pico-8 play session: hold → + tap 🅾, after a click and taps of 🅾, ❎, 🅾+❎, 🅾 in the second before t = 0

[t = 2 s] hold → ~2s, tap 🅾 ~4×
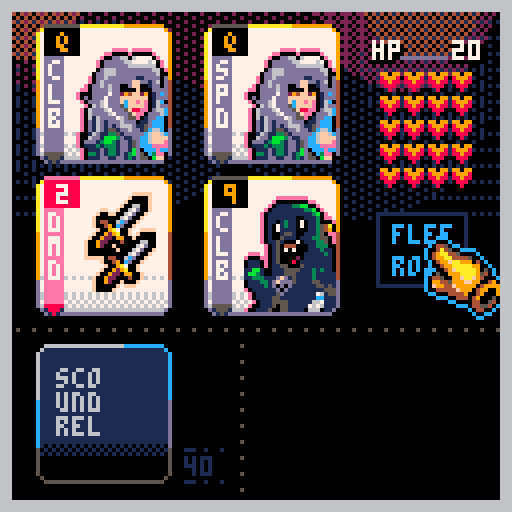
[t = 4 s] hold → ~4s, tap 🅾 ~7×
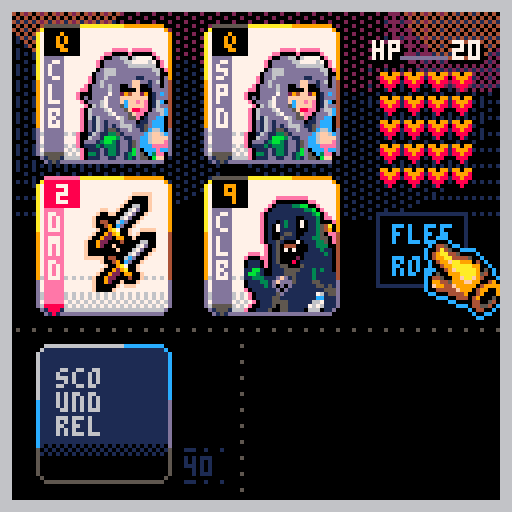
[t = 6 s] hold → ~6s, tap 🅾 ~10×
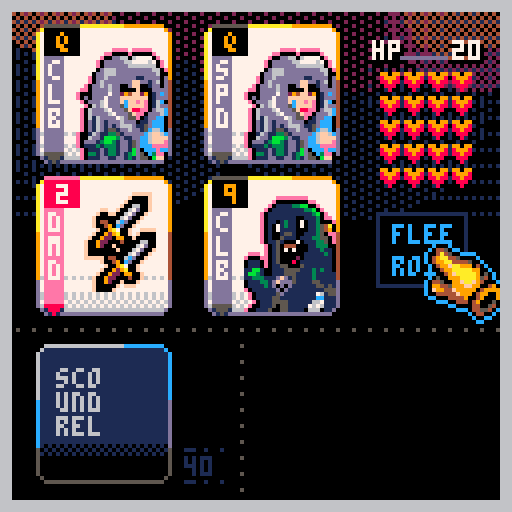
[t = 8 s] hold → ~8s, tap 🅾 ~14×
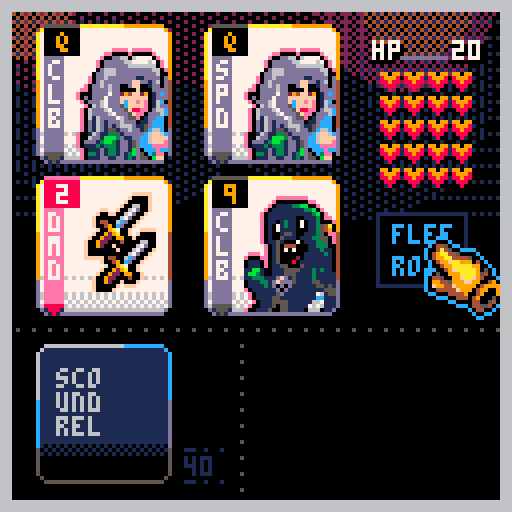

pico-8 cartridge
version 42
__lua__
--scoundrel
--thesailor

---------
--todo---
---------
-- improve win screen
-- more juice to card actions
-- fading for win/death screen
-- music to menu screen
-- add a reset hiscore option
-- counter of successful games

cartdata("sailor_scoundrel")

function _init()
	bestscore=dget(0)
	loadseed=dget(1)
	newhigh=false
	
	gametime=0
	gtmr=0
	updtmr=true
	
	tmr=0
	shake=0
	ini_fx()
	ini_menu()
end

function _update60()
	if shake>0 then
		shake-=1
		shakex=rnd(5)+1
		shakey=rnd(5)+1
	else
		camera()
	end
	_upd()
end

function _draw()
	doshake()
	_drw()
	drw_animations()
end

-----------------
-- ini
-----------------
function ini_game(_oldseed)
	seed=_oldseed or flr(rnd(1234))
	srand(seed)
	
	resetdev()
	
	
	hp=20
	maxhp=20
	totscore=0
	
	bgx,bgy=0,20
	
	cursel=1
	oldcursel=1
	
	ini_deck()
	
	room=1
	roomcol={1,1,1,2,2,2,3,3,3,5,5,5,4,4,11,11,8,8,9,9,13,13,12,12,10,10}
	hasrun=false
	usedpotion=false
	
	--★
--	shfdeckcopy={}
--	shfdeckcopy[1]={remcard=false,suit="clb",rank=2}
--	shfdeckcopy[2]={remcard=false,suit="clb",rank=3}
--	shfdeckcopy[3]={remcard=false,suit="hrt",rank=2}
--	shfdeckcopy[4]={remcard=false,suit="hrt",rank=3}
	
--animations
	wpnattached=false
	bleed,heal=0,0
	async(deckani)
	dealcards(4)
	
	_upd=upd_game
	_drw=drw_game
	
end

function ini_deck()
	deck={}
	deckcopy={}
	shfdeck={}
	shfdeckcopy={}
	hand={}
	suits={"hrt","dmd","clb","spd"}
	discards={}
	hasweapon=nil
	totmonsterscore=0
	
	cardpos={
		{x=10,y=8},
		{x=52,y=8},
		{x=10,y=46},
		{x=52,y=46},
		{x=84,y=40}
	}
	
	--create deck
	mk_deck()
	--remove face cards (red)
	rm_faces()
	--make a copy / keep orig
	copy(deck,deckcopy)
	-- shuffle copy (a) into new 
	-- deck (b)
	-- del orig copy (a)
	shuffle(deckcopy,shfdeck)
	--make a copy of deck (b)
	--into new deck (c)
	copy(shfdeck,shfdeckcopy)
end

function ini_menu()
	logoy1=0
	logoy2=70
	_upd=upd_menu
	_drw=drw_menu
end

function ini_cut1()
	music(0,12000)
	_upd=upd_cut1
	_drw=drw_cut1
end

function ini_cut2()
	music(0,12000)
	_upd=upd_cut2
	_drw=drw_cut2
end
-->8
--draws
function drw_menu()
	fadepal((100-develop)/100)
	cls()
	?menu,0,0
	
	?"웃 THESAILOR_DEV",2,2,9
	?"♪ THE PACKBATS",2,8,9
	
	?"new run ❎",4,109,0
	?"new run ❎",5,108,15
	?"previous run 🅾️",4,118,0
	?"previous run 🅾️",5,117,9
	
	
	if develop==100 then
	palt(7,true)
	palt(0,false)
	logoy1=lerp(logoy1,logoy2,easeoutbounce(time()/2))
	sspr(109,30,24,36,100,logoy1+sin(time()/2)*2)
	palt()
	end
end

function drw_cut1()
	fadepal((100-develop)/100)
	cls()
	
	palt(7,true)
	sspr(
		42,62,
		82,60,
		20+sin(time()*0.4),
		50+sin(time()/1.3),
		82,60,
		false)
	palt()
	
	local s="the adventurer stumbles"
	?s,64-(#s*2),30,13
	s="through the dark,"
	?s,64-(#s*2),36,13
	s="looking for..."
	?s,64-(#s*2),42,13
	s="the scoundrel"
	?s,64-(#s*2),109,13
	
	?"HIGHSCORE: "..bestscore,32,12,9
end

function drw_cut2()
	fadepal((100-develop)/100)
	cls()
	
	local txt="PLAYING SEED "..loadseed.." AGAIN"
	?txt,64-(#txt*2),10,9
	
	palt(7,true)
	sspr(
		42,62,
		82,60,
		20+sin(time()*0.4),
		50+sin(time()/1.3),
		82,60,
		true)
	palt()
	
	local s="return for revenge"
	?s,64-(#s*2),30,12
	?"\#0HIGHSCORE: "..bestscore,38,38,8
end


function drw_gameover()
	fadepal((100-develop)/100)
	cls()
	?dead,0,0
end

function drw_game()
	fadepal((100-develop)/100)
	
	cls()
	
	drw_bkg()
	drw_hline(0,82,5)
	drw_vline(60,82,5)
	drw_healthbar()
	drw_flee()
	
		if allgame==true then
			drw_weapon(70,90,83,88)
			drw_deck(10,88)
			drw_hand()
			drw_cursor()
		end
		
		if cursel!=5 and #routines==0 then
			drw_icos(cardpos[cursel].x,
													cardpos[cursel].y,
													hand[cursel])
		end
			
		
	drw_frame()
end

function drw_bkg()
	fillp(…)
	circfill(bgx+sin(time()*8)*.2,bgy,34,1)
	circfill(127+bgx+sin(time()*8)*.2,bgy,34,1)
	fillp(░)
	circfill(30+bgx+sin(time()*8)*.2,bgy,34,1)
	circfill(90+bgx+sin(time()*8)*.2,bgy,34,1)
	circfill(60+bgx+sin(time()/8)*7,bgy-20,22,2)
	circfill(20+bgx+sin(time()/8)*12,bgy-20,22,2)
	circfill(80+bgx+sin(time()/8)*12,bgy-20,22,2)
	fillp(▒)
	circfill(110+bgx+sin(time()/8)*12,bgy-20,22,2)
	circfill(110+bgx+sin(time()/8)*7,bgy-20,14,4)
	circfill(10+bgx+sin(time()/8)*7,bgy-20,14,4)
	fillp()
end

function drw_hline(_x1,_y1,_c)
	for i=1,127 do
		if i%4==0 then 
			pset(_x1+i,_y1,_c)
		end
	end
end

function drw_vline(_x1,_y1,_c)
	for i=1,127 do
		if i%4==0 then 
			pset(_x1,_y1+i,_c)
		end
	end
end

function drw_healthbar()
	? "hp",93,11,0
	? "hp",94,11,0
	? "hp",93,10,7
	? hp,113,11,0
	? hp,114,11,0
	? hp,113,10,7
	line(100,14,111,14,13)
	
	local newx=94
	local newy=12
	for i=0,maxhp-1 do
		if i%4==0 then
			newx=94
			newy+=6
		end
		
		? "♥",newx,newy,13
		newx+=6
	end
	
	local newx=94
	local newy=12
	for i=0,hp-1 do
		if i%4==0 then
			newx=94
			newy+=6
		end
		
		palt(7,true)
		sspr(120,1,6,5,newx+1,newy)
		palt()
		newx+=6
	end
end

function drw_deck(_x,_y)
	drw_bcard(_x,_y)
	? "_..",_x+36,(_y+22)-(room*2),roomcol[room]
	? #shfdeckcopy,_x+36,(_y+28)-(room*2),roomcol[room]
	? "_..",_x+36,(_y+30)-(room*2),roomcol[room]
--	? "room:"..room,_x+8,_y+26,7
end

function drw_bcard(_x,_y)
	rectfill(_x+1,_y-1,_x+30,_y+31,1)
	rectfill(_x,_y,_x+31,_y+30,1)
	
	pset(_x,_y-1,6)
	pset(_x+31,_y-1,12)
	pset(_x,_y+31,5)
	pset(_x+31,_y+31,5)
	
	line(_x+1,_y-2,_x+20,_y-2,6)
	line(_x+21,_y-2,_x+30,_y-2,12)
	
	line(_x-1,_y,_x-1,_y+12,6)
	line(_x-1,_y+12,_x-1,_y+24,12)
	line(_x-1,_y+24,_x-1,_y+30,5)
	
	line(_x+32,_y,_x+32,_y+12,12)
	line(_x+32,_y+12,_x+32,_y+24,13)
	line(_x+32,_y+24,_x+32,_y+30,5)
	
	line(_x+1,_y+32,_x+30,_y+32,5)
	
	fillp(▒)
	rectfill(_x,_y+23,_x+31,_y+26,0)
	fillp()
	
	rectfill(_x,_y+26,_x+31,_y+30,0)
	line(_x+1,_y+31,_x+30,_y+31,0)
	
	
	? "sco",_x+4,_y+4,6
	? "und",_x+4,_y+10,6
	? "rel",_x+4,_y+16,6
end

function drw_fcard(_x,_y,_rank,_suit)
	local c1,c2,c3,c4,c5=8,7,14,8,14
	if _suit=="spd" or
				_suit=="clb" then
				c1=0
				c2=9
				c3=13
				c4=5
				c5=5
	end
	
	rectfill(_x+1,_y-1,_x+30,_y+31,7)
	rectfill(_x,_y,_x+31,_y+30,7)
	
	pset(_x,_y-1,10)
	pset(_x+31,_y-1,9)
	pset(_x,_y+31,13)
	pset(_x+31,_y+31,13)
	
	line(_x+1,_y-2,_x+20,_y-2,10)
	line(_x+21,_y-2,_x+30,_y-2,9)
	
	line(_x-1,_y,_x-1,_y+12,10)
	line(_x-1,_y+12,_x-1,_y+24,9)
	line(_x-1,_y+24,_x-1,_y+30,13)
	
	line(_x+32,_y,_x+32,_y+12,9)
	line(_x+32,_y+12,_x+32,_y+24,4)
	line(_x+32,_y+24,_x+32,_y+30,13)
	
	line(_x+1,_y+32,_x+30,_y+32,13)
	
	fillp(…)
	rectfill(_x,_y+23,_x+31,_y+27,6)
	fillp(▒)
	rectfill(_x,_y+28,_x+31,_y+30,6)
	fillp()
	
	line(_x+1,_y+31,_x+30,_y+31,6)
	
	rectfill(_x+1,_y+6,_x+5,_y+29,c3)
	line(_x+1,_y+30,_x+5,_y+30,c4)
	line(_x+2,_y+31,_x+4,_y+31,c4)
	line(_x+3,_y+32,_x+3,_y+32,c4)
	pset(_x+1,_y+31,1)
	pset(_x+2,_y+32,1)
	pset(_x+5,_y+31,1)
	pset(_x+4,_y+32,1)
	
	for i=1,#_suit do
		? _suit[i],_x+2,_y+7+((i-1)*6),7
	end
	
	line(_x+1,_y-2,_x+9,_y-2,c5)
	
	palt(0,false)
	palt(7,true)
	if _suit=="spd" or 
				_suit=="clb" then
		if _rank==14 then
			sspr(72,0,23,28,_x+9,_y+4)
		elseif _rank==13 then
			sspr(24,0,23,28,_x+9,_y+4)
		elseif _rank==12 then
			sspr(95,0,23,28,_x+9,_y+4)
		elseif _rank==11 then
			sspr(0,30,23,28 ,_x+9,_y+4)
		elseif _rank==10 or 
									_rank==9 or 
									_rank==8 or 
									_rank==7 or
									_rank==6 then
			sspr(0,0,23,29,_x+9,_y+3)
		elseif _rank==5 or
									_rank==4 or
									_rank==3 or
									_rank==2 then
			sspr(48,0,23,28,_x+9,_y+4 )
		end
	end
	if _suit=="dmd" then
		if _rank==10 or
					_rank==9 or
					_rank==8 then
			sspr(84,30,23,27,_x+9,_y+4)
		elseif _rank==7 or
									_rank==6 or
									_rank==5 or
									_rank==4 then
			sspr(65,30,17,28,_x+11,_y+2)
		elseif _rank==3 or
									_rank==2 then
			sspr(45,30,18,25,_x+11,_y+2)
		end
	end
	if _suit=="hrt" then
		if _rank>5 then
			sspr(22,59,20,29,_x+8,_y+1)
		else
			sspr(0,60,20,24,_x+8,_y+1)
		end
	end
	palt()
	
	rectfill(_x+1,_y-1,_x+9,_y+5,c1)
	local newrank
	if _rank<10 then
		? _rank,_x+4,_y,c2
	elseif _rank==10 then
		? _rank,_x+2,_y,c2
	else
		if (_rank==11) newrank="j"
		if (_rank==12) newrank="q"
		if (_rank==13) newrank="k"
		if (_rank==14) newrank="a"
		? newrank,_x+4,_y,c2
	end
end

function drw_hand()
	if #discards==0 then
		for i=1,#hand do
			drw_fcard(
				cardpos[i].x,
				cardpos[i].y,
				hand[i].rank,
				hand[i].suit
				)
		end
	end
end

function drw_flee()
	if hasrun==false and 
				#hand==4 and 
				#shfdeckcopy>0 then
		rect(
			cardpos[5].x+10,
			cardpos[5].y+13,
			cardpos[5].x+10+22,
			cardpos[5].y+13+18,
			1)
		
		? "flee",cardpos[5].x+14,cardpos[5].y+16,12
		? "room",cardpos[5].x+14,cardpos[5].y+24,12
	end
end

function drw_cursor()
	local movey=sin(time()/1.5)*0.8
	palt(0,false)
	palt(7,true)
	sspr(
		24,30,
		21,22
		,cardpos[cursel].x+22,
		cardpos[cursel].y+20+movey
		)
	palt()
end

function drw_weapon(_x1,_y1,_x2,_y2)
	if hasweapon!=nil and
				wpnattached==true then
		drw_fcard(_x1,_y1,hasweapon.lmt,hasweapon.lmtsuit)
		line(81,88,81,118,0)
		pset(82,119,0)
		pset(83,120,0)
		line(84,121,101,121,0)
		drw_fcard(_x2,_y2,hasweapon.rank,hasweapon.suit)
	end
end

function drw_icos(_x,_y,_tbl)
	
	if _tbl.suit=="spd" or
				_tbl.suit=="clb" then
		
		if hasweapon then
			if _tbl.rank<=hasweapon.lmt then
				rectfill(
					_x,_y+13,
					_x+16,_y+19,4
				)
				line(_x,_y+20,_x+16,_y+20,1)
				? "wpn",_x+5,_y+14,10
				palt(7,true)
				pal(2,4)
				sspr(120,6,6,7,_x-3,_y+13)
			end
		end
		
		rectfill(
			_x,_y+22,
			_x+20,_y+28,4
		)
		line(_x,_y+29,_x+19,_y+29,1)
		? "fist",_x+5,_y+23,10
		palt(7,true)
		pal(2,4)
		sspr(120,13,6,7,_x-3,_y+22)
		pal()
	elseif _tbl.suit=="hrt" then
		rectfill(
			_x,_y+22,
			_x+16,_y+28,2
		)
		line(_x,_y+29,_x+16,_y+29,1)
		if usedpotion==true then
		? "-x-",_x+5,_y+23,14
		else
			? "use",_x+5,_y+23,14
		end
		
		palt(7,true)
		pal(9,2)
		sspr(120,13,6,7,_x-3,_y+22)
		pal()
	elseif _tbl.suit=="dmd" then
		rectfill(
			_x,_y+22,
			_x+16,_y+28,3
		)
		line(_x,_y+29,_x+16,_y+29,1)
		? "pck",_x+5,_y+23,11
		
		palt(7,true)
		pal(2,3)
		sspr(120,13,6,7,_x-3,_y+22)
		pal()
	end
end

function drw_frame()
	for i=0,2 do
		rect(0+i,0+i,127-i,127-i,6)
	end
end

function drw_animations()
	for r in all(routines) do
		if costatus(r)=="dead" then
			del(routines,r)
		else
			coresume(r)
		end
	end
end

function drw_win()
	cls()
	
	palt(7,true)
	sspr(
		42,62,
		100,100,
		40,60
	)
	palt()
	
	local s="highscore!"
	if newhigh==true then
		?s,63-(#s*2),5,0
		?s,65-(#s*2),5,0
		?s,64-(#s*2),4,0
		?s,64-(#s*2),6,0
		?s,64-(#s*2),5,8
	end
	local my=sin(time()/4)*1.3
	?"\^t\^wscored  "..totscore,21,15+my,0
	?"\^t\^wscored  "..totscore,19,15+my,0
	?"\^t\^wscored  "..totscore,20,14+my,0
	?"\^t\^wscored  "..totscore,20,16+my,1
	?"\^t\^wscored  "..totscore,20,15+my,8
	
	?"\^t\^wdungeon master",8,32,1
	?"\^t\^wdungeon master",8,30,9
	
	local gt=(gametime%(24*3600*3600))/60
	s="run completed in "..ceil(gt).." minutes"
	?s,64-(#s*2),24,7
end
-->8
--updates
function upd_menu()
	fadeeff(.17)
	if btnp(❎) then
		sfx(60)
		resetdev()
		ini_cut1()
	end
	
	if btnp(🅾️) then
		sfx(60)
		resetdev()
		ini_cut2()
	end
end

function upd_cut1()
	fadeeff(.06)
	if btnp(❎) then
		sfx(60)
		ini_game()
	end
end

function upd_cut2()
	fadeeff(.06)
	if btnp(❎) then
		sfx(60)
		ini_game(loadseed)
	end
end

function upd_gameover()
	fadeeff(.1)
	if develop==100 then
		if tmr>0 then
			tmr-=1
		else
			async(statsboard)
		end
	end
	
	if btnp(❎) then
		sfx(60)
		allgame=false
		hasweapon=nil
		ini_game()
		music(0)
	end
	
	if btnp(🅾️) then
		sfx(60)
		allgame=false
		hasweapon=nil
		ini_game(seed)
		music(0)
	end
end

function upd_game()
	fadeeff(.2)
	if develop==100 and #routines==0 then
		if gtmr==60 and updtmr==true then
			gametime+=1
			gtmr=0
		else
			gtmr+=1
		end
	
		upd_cursor()
		upd_cards()
	end
end

function upd_cursor()
	local current=cursel
	
	--check for game end
	if hp==0 then
		-- dead / lose
		local scorehand,scoredeck=0,0
		-- find monsters in hand
		for i=1,#hand do
			if hand[i].suit=="spd" or
						hand[i].suit=="clb" then
				scorehand+=hand[i].rank
			end
		end
		--find monsters in deck
		for i=1,#shfdeckcopy do
			if shfdeckcopy[i].suit=="spd" or
						shfdeckcopy[i].suit=="clb" then
				scoredeck+=shfdeckcopy[i].rank
			end
		end
		-- add scores together
		totscore=hp-scorehand-scoredeck
		if bestscore<totscore then
			newhigh=true
			dset(0,totscore)
		end
		sfx(54)
		wait(60)
		resetdev()
		tmr=30
		music(-1)
		dset(1,seed)
		_upd=upd_gameover
		_drw=drw_gameover
	end
	
	if (btnp(➡️)) cursel+=1
	if (btnp(⬅️)) cursel-=1
	if (btnp(⬆️) and cursel>=3) cursel-=2
	if (btnp(⬇️) and cursel<=2) cursel+=2
	
	local n
	if (#hand<4) n=#hand
	if (#hand==4) n=5
	if (#hand==4 and hasrun==true) n=4
	
	--actions
	if btnp(❎) then
		if cursel==5 and #hand==4 then
			--flee room
			if (hasrun==false) flee()
		elseif hand[cursel].suit=="spd" or
			hand[cursel].suit=="clb" then
			--punch with fists
			atkpunch()
		elseif hand[cursel].suit=="hrt" then
			--drink potion
			usepotion()
		elseif hand[cursel].suit=="dmd" then
			--take weapon
			pckweapon()
		end
	end
	
	
	
	if btnp(🅾️) and hasweapon and
				cursel!=5 then
		if hand[cursel].suit=="clb" or
					hand[cursel].suit=="spd" then
			if hasweapon.lmt>=hand[cursel].rank then
				async(cardslide)
				atkstab()
			else
				sfx(53)
			end
		end
	end
	
	cursel=mid(1,cursel,n)
	
	if current!=cursel then
		sfx(63)
	end
	
end

function upd_cards()
	if #shfdeckcopy!=0 and #hand==1 then
		sfx(52)
		room+=1
		hasrun=false
		if #shfdeckcopy>=3 then
			totcards=3
		else
			totcards=#shfdeckcopy
		end
		async(hidehand)
	elseif #shfdeckcopy==0 and
								#hand==0 and
								hp>0 and
								#routines==0 then
						sfx(49)
						for i=1,90 do
							---wait
							flip()
						end
						totscore=hp
						allgame=false
						updtmr=false
						if bestscore<totscore then
							newhigh=true
							dset(0,totscore)
						end
						dset(1,seed)
						_upd=upd_win
						_drw=drw_win
						music(10)
	end
end

function upd_cards_old()
	if #hand==1 and #routines==0 then
		if hand[1].suit=="hrt" or
					hand[1].suit=="dmd" then
						allgame=false
						updtmr=false
						sfx(49)
						_upd=upd_win
						_drw=drw_win
						music(10)
		else
			bleed=hp
			async(loshp)
		end
	end
	
	if #shfdeckcopy==0 then
		local cnt=0
		for i=1,#hand do
			--if only reds
			if hand[i].suit=="hrt" or
						hand[i].suit=="dmd" then
							cnt+=1
			end
		end
		
		if cnt==#hand and #routines==0 then
			allgame=false
			updtmr=false
			sfx(49)
			_upd=upd_win
			_drw=drw_win
			music(10)
		end
	end
	
	
		if #shfdeckcopy!=0 and #hand==1 then
			sfx(52)
			room+=1
			hasrun=false
			if #shfdeckcopy>=3 then
				totcards=3
			else
				totcard=#shfdeckcopy
			end
			async(hidehand)
		end

end

function upd_win()
	if #routines==0 and btnp(❎) then
		music(-1)
			sfx(60)
			hasweapon=nil
		_init()
	end
end
-->8
--effects
function ini_fx()
	routines={}
	shake=0
	develop=0
	devspeed=0
end

function fadepal(_perc)
 local p=flr(mid(0,_perc,1)*100)
 local kmax,col,dpal,j,k
 dpal={0,1,1,2,1,13,
 						6,4,4,9,3,13,
 						1,13,14}
 
 for j=1,15 do
  col = j
  kmax=(p+(j*1.46))/22
  
  for k=1,kmax do
   col=dpal[col]
  end
  
  pal(j,col)
 end
end

function fadeeff(n)
	if develop<100 then
		devspeed+=n
		develop+=devspeed
	end
	develop=min(100,develop)
end

function resetdev()
	devspeed=0
	develop=0
end
-->8
--cards
function mk_deck()
	for s=1,4 do
		for r=2,14 do
			add(deck,{
				remcard=false,
				suit=suits[s],
				rank=r
			})
		end
	end
end

function rm_faces()
	for c in all(deck) do
		if c.suit=="hrt" or
					c.suit=="dmd" then
						if c.rank>10 then
							del(deck,c)
						end
		elseif c.suit=="clb" or
									c.suit=="spd" then
									totmonsterscore+=c.rank
		end
	end
end

function copy(tbl1,tbl2)
	for c=1,#tbl1 do
		--copy deck into deckcopy
		add(tbl2,tbl1[c])
	end
end

function shuffle(tbl1,tbl2) 
	for r=1,#tbl1 do
		local randcard=1+flr(rnd(#tbl1))
		add(tbl2,tbl1[randcard])
		deli(tbl1,randcard)
	end
end

function dealcards(v)
	for i=1,v do
		add(hand,shfdeckcopy[1])
		deli(shfdeckcopy,1)
	end
end

function discard(c)
	deli(hand,c)
end

function usepotion()
	if usedpotion==false then
		sfx(59)
		mk_discard(cursel)
		heal=hand[cursel].rank
		async(gethp)
		if (hp>maxhp) hp=maxhp
		discard(cursel)
		cursel=1
		usedpotion=true
	else
		sfx(53)
		mk_discard(cursel)
		discard(cursel)
		cursel=1
	end
end

function pckweapon()
	sfx(62)
	hasweapon=hand[cursel]
	hasweapon.x=cardpos[cursel].x
	hasweapon.y=cardpos[cursel].y
	hasweapon.lmt=14
	hasweapon.lmtsuit="clb"
	wpnattached=false
	async(cardslide)
	oldcursel=cursel
	async(monsterlmt)
	discard(cursel)
	cursel=1
end

function atkpunch()
	sfx(61)
	shake=6
	bleed=hand[cursel].rank
	async(redflash)
	async(loshp)
	mk_discard(cursel)
	discard(cursel)
	cursel=1
end

function atkstab()
	if hasweapon then
		atky=20
		--weapon lmt
		if hasweapon.lmt>=hand[cursel].rank then
			--calc dmg
			if hand[cursel].rank>hasweapon.rank then
				dmg=hand[cursel].rank-hasweapon.rank
				bleed=dmg
				async(redflash)
				async(loshp)
				shake=3
			else
				dmg=0
			end
			sfx(55)
			if (dmg<0) dmg*=-1
			
			oldcursel=cursel
			mk_discard(cursel)
			async(monsterlmt)
			hasweapon.lmt=hand[cursel].rank
			discard(cursel)
		end
	end
	cursel=1
end

function flee()
	sfx(52)
	
	--copy hand back into bottom
	-- of the deck
	for i=#hand,1,-1 do
			add(shfdeckcopy,hand[i])
			deli(hand,i)
	end
	
	hasrun=true
	cursel=1
	
	--pull new hand
	totcards=4
	async(hidehand)
	
end

-->8
--animations
function async(_func)
	add(routines,cocreate(_func))
end

function wait(f)
	local f=f or 90
	for i=1,f do
		yield()
	end
end

function deckani()
	local oy,yy=-20,0
	local c=0
	local cnt=0
	
	wait(40)
	for i=1,30 do
		drw_bcard(10+cos(time()*12),88)
		c+=1.3
		cnt=c%44
		? flr(1+cnt),46,117,12
		
		if oy+yy>60 then
			oy=10
			yy=0
		else
			yy+=20
			sfx(58)
		end
		drw_bcard(10+(cos(time()*33)*2),oy+yy)
		yield()
	end
	totcards=4
	async(carddeal)
	wait(38)
	wpnattached=true
	allgame=true
end

function carddeal()
local fr=37
local _x1,_x2,_x3,_x4=10,10,10,10
local _y1,_y2,_y3,_y4=88,88,88,88
local cnt

sfx(50)
	for i=1,fr do
	
	drw_deck(10,88)
	
	if totcards==4 then
		_x4=lerp(_x4,cardpos[4].x,easeinovershoot(i/30))
		_y4=lerp(_y4,cardpos[4].y,easeinovershoot(i/30))
		drw_bcard(_x4,_y4)

		_x3=lerp(_x3,cardpos[3].x,easeinovershoot(i/30))
		_y3=lerp(_y3,cardpos[3].y,easeinovershoot(i/30))
		drw_bcard(_x3,_y3)

		_x2=lerp(_x2,cardpos[2].x,easeinovershoot(i/20))
		_y2=lerp(_y2,cardpos[2].y,easeinovershoot(i/20))
		drw_bcard(_x2,_y2)

		_x1=lerp(_x1,cardpos[1].x,easeinovershoot(i/20))
		_y1=lerp(_y1,cardpos[1].y,easeinovershoot(i/20))
		drw_bcard(_x1,_y1)
	elseif totcards==3 then
			drw_fcard(cardpos[1].x,cardpos[1].y,hand[1].rank,hand[1].suit)
		
		
		_x4=lerp(_x4,cardpos[4].x,easeinovershoot(i/30))
		_y4=lerp(_y4,cardpos[4].y,easeinovershoot(i/30))
		drw_bcard(_x4,_y4)

		_x3=lerp(_x3,cardpos[3].x,easeinovershoot(i/30))
		_y3=lerp(_y3,cardpos[3].y,easeinovershoot(i/30))
		drw_bcard(_x3,_y3)

		_x2=lerp(_x2,cardpos[2].x,easeinovershoot(i/20))
		_y2=lerp(_y2,cardpos[2].y,easeinovershoot(i/20))
		drw_bcard(_x2,_y2)
	elseif totcards==2 then
			drw_fcard(cardpos[1].x,cardpos[1].y,hand[1].rank,hand[1].suit)
		
		_x3=lerp(_x3,cardpos[3].x,easeinovershoot(i/30))
		_y3=lerp(_y3,cardpos[3].y,easeinovershoot(i/30))
		drw_bcard(_x3,_y3)

		_x2=lerp(_x2,cardpos[2].x,easeinovershoot(i/20))
		_y2=lerp(_y2,cardpos[2].y,easeinovershoot(i/20))
		drw_bcard(_x2,_y2)
		elseif totcards==1 then
			drw_fcard(cardpos[1].x,cardpos[1].y,hand[1].rank,hand[1].suit)
		
		_x2=lerp(_x2,cardpos[2].x,easeinovershoot(i/20))
		_y2=lerp(_y2,cardpos[2].y,easeinovershoot(i/20))
		drw_bcard(_x2,_y2)
		end
		
		yield()
	end
	sfx(51)
end

function cardslide()
local _x,_y=-20,128
local cnt
	for i=1,30 do
		hasweapon.x=lerp(hasweapon.x,83,easeinovershoot(i/30))
		hasweapon.y=lerp(hasweapon.y,88,easeinovershoot(i/30))
		drw_deck(10,88)
		drw_hand()
		drw_weapon(70,90,83,88)
		drw_flee()
		drw_cursor()
		drw_fcard(hasweapon.x,hasweapon.y,hasweapon.rank,hasweapon.suit)
		
		yield()
	end
	wpnattached=true
end

function discardani()
	local randx=rnd({-90,-60,-30,0,30,60,90})
	for i=1,40 do
		discards.x=lerp(
			discards.x,randx,
			easeinovershoot(i/30))
		discards.y=lerp(
			discards.y,-32,
			easeinovershoot(i/30))
		
		drw_deck(10,88)
		drw_hand()
		drw_weapon(70,90,83,88)
		drw_flee()
		drw_cursor()
		
		drw_fcard(
			discards.x,
			discards.y,
			discards.rank,
			discards.suit
			)
		yield()
	end
	discards={}
end

function mk_discard(c)
	discards.rank=hand[c].rank
	discards.suit=hand[c].suit
	discards.x=cardpos[c].x
	discards.y=cardpos[c].y
	async(discardani)
end

function redflash()
	for i=1,5 do
		cls(8)
		wait(10)
		cls(2)
		circfill(
			handpos[oldcursel].x+12,
			handpos[oldcursel].y+12,
			9,15
		)
		yield()
	end
end

function gethp()
	for i=1,heal do
		if (hp<maxhp) then
			hp+=1
			sfx(57)
			wait(8)
		end
	end
end

function loshp()
	for i=1,bleed do
		if (hp>0) then
			hp-=1
			shake=1.001
			sfx(56)
			wait(9)
		end
	end
end

function monsterlmt()
	local x,y,r
	x=cardpos[oldcursel].x
	y=cardpos[oldcursel].y
	r=5
	r2=10
	for i=1,30 do
		pal(7,9)
		pal(9,4)
		pal(10,9)
		pal(6,10)
		pal(12,15)
		pal(8,5)
		pal(14,4)
		drw_weapon(70,90,83,88)
		
		r-=0.14
		r2-=1.2
		x=lerp(x,70,easeinovershoot(i/20))
		y=lerp(y,88,easeinovershoot(i/20))
		circfill(x,y+sin(time()*2)*2,r+1,9)
		circfill(x-6,(y-6)+sin(time()*2)*2,r+0,9)
		circfill(x-8,(y-8)+sin(time()*2)*2,r,9)
		
		--
		circ(
			70,90,r2,9
		)
		
		yield()
	end
	pal()
end

function statsboard()
	local yheight=0
	local s
	for i=1,10 do
		yheight+=1.3
		
		
		fillp(░)
		rectfill(
			0,80,127,128,0
		)
		fillp()
		s="\#0rooms cleared:"
		?s..room,32,90,12
		s="\#0NEW ❎"
		?s,28,100,9
		s="\#0RETRY 🅾️"
		?s,64,100,9
		
		local my=sin(time()/4)*1.3
		local mx=0
		if totscore<=-100 then
			mx=15
		elseif totscore<-10 then
			mx=20
		elseif totscore<=0 then
			mx=26
		end
		
		local s="highscore!"
		if newhigh==true then
			?s,63-(#s*2),55,0
			?s,65-(#s*2),55,0
			?s,64-(#s*2),54,0
			?s,64-(#s*2),56,0
			?s,64-(#s*2),55,8
		end
		?"\^t\^wscored  "..totscore,mx+1,70+my,0
		?"\^t\^wscored  "..totscore,mx-1,70+my,0
		?"\^t\^wscored  "..totscore,mx,71+my,0
		?"\^t\^wscored  "..totscore,mx,69+my,0
		?"\^t\^wscored  "..totscore,mx,70+my,8
		yield()
	end
end

function hidehand()
	for i=1,40 do
		drw_deck(10,88)
		drw_weapon(70,90,83,88)
		drw_flee()
		yield()
	end
		
	async(carddeal)
	wait(40)
	dealcards(totcards)
	usedpotion=false
end

function doshake()
	local shakex=16-rnd(32)
	local shakey=16-rnd(32)
	 
	shakex*=shake
	shakey*=shake
	 
	camera(shakex,shakey)
	
	shake = shake*0.95
	if (shake<0.05) shake=0
end
-->8
--★
function drw_chkdeck(tbl,x,y,col)
	if #tbl>0 then
		for c=1,#tbl do
			? "\#0"..tbl[c].suit.."."..tbl[c].rank,x,y+((c-1)*6),col
		end
	else
		? "\#0[-x-]",x,y,col
	end
end

function lerp(a,b,t)
	return a+(b-a)*t
end

function easeinovershoot(t)
	return 1.7*t*t*t-.7*t*t
end

function easeoutovershoot(t)
	t-=.1
	return 1+.01*t*t*t+.1*t*t
end

function easeoutbounce(t)
    local n1=.5625
    local d1=1.25
   
    if (t<1/d1) then
        return n1*t*t;
    elseif(t<2/d1) then
        t-=1.5/d1
        return n1*t*t+.75;
    elseif(t<2.5/d1) then
        t-=2.25/d1
        return n1*t*t+.9375;
    else
        t-=2.625/d1
        return n1*t*t+.984375;
    end
end

function invlerp(a,b,v)
	return (v-a)/(b-a)
end
-->8
--sprites
dead="⁶-b⁶x8⁶y8ᶜ1⁶.◝◝◝モ◝め◝ち⁶.◝◝◝モ◝め◝ち⁶.◝◝◝モ◝め◝ち⁶.◝◝◝モ◝め◝ち⁶.◝◝◝モ◝め◝ち⁶-#⁶.◝◝◝モ◝め◝🐱⁸⁶-#ᶜ9⁶.\0\0\0\0\0\0\0|⁶-#ᶜ1⁶.◝◝◝モ◝め◝⌂⁸⁶-#ᶜa⁶.\0\0\0\0\0\0\0 ⁶-#ᶜ1⁶.◝◝◝モ◝め◝ち⁶-#⁶.◝◝◝モ?いエち⁸⁶-#ᶜa⁶.\0\0\0\0ら`0▮⁶-#ᶜ1⁶.◝◝◝モ◜ね◆*⁸⁶-#ᶜa⁶.\0\0\0\0¹ᵉpら⁶-#ᶜ1⁶.◝◝◝モ◝め◝ち⁶.◝◝◝モ◝め◝ち⁶.◝◝◝モ◝め◝ち⁶.◝◝◝モ◝め◝ち⁶.◝◝◝モ◝め◝ち⁶.◝◝◝モ◝め◝ち\n⁶.◝ちUちUちU\0⁶.◝ちUちUちU\0⁶.◝ちUちUちU\0⁶.◝ちUちUちU\0⁶-#⁶.◝*U*‖ち‖\0⁸⁶-#ᶜ9⁶.\0██ら@@@@⁶-#ᶜ1⁶.\0*UちUちU\0⁸⁶-#ᶜ9⁶.◝り█\0\0\0⁸\0⁶-#ᶜ1⁶.◜そPきQけE\0⁸⁶-#ᶜ9⁶.\0\0¹³²⁴\0\0⁸⁶-#ᶜa⁶.¹³⁶ᶜᶜ「「「⁶-#ᶜ1⁶.◝ちUちUちU\0⁶-#⁶.ヤちE\nUちU\0⁸⁶-#ᶜa⁶.▮▮▮ユ\0\0\0\0⁶-#ᶜ1⁶.~そUちUちE\0⁸⁶-#ᶜa⁶.▒²²¹\0\0▮▮⁶-#ᶜ1⁶.◜ちTそPそQ\0⁸⁶-#ᶜ2⁶.\0\0\0\0\0\0\0 ⁸⁶-#ᶜ9⁶.\0\0²⁴⁴⁴ᶜᶜ⁸⁶-#ᶜa⁶.¹¹¹²³²²²⁶-#ᶜ1⁶.◝ちUちUちU\0⁸⁶-#ᶜ9⁶.\0\0\0\0\0\0 \0⁶-#ᶜ1⁶.◝ちUちUちU\0⁶.◝ちUちUちU\0⁶.◝ちUちUちU\0⁶.◝ちUちUちU\0\n⁶.U\0D\0■\0\0\0⁶.U\0D\0■\0\0\0⁶.U\0D\0■\0\0\0⁶-#⁶.U\0D\0■\0\0\0⁸⁶-#ᶜ9⁶.\0\0\0\0\0ナ0▮⁶-#ᶜ1⁶.‖\0D\0■\0\0\0⁸⁶-#ᶜ9⁶.@ら█\0\0¹る~⁶-#ᶜ1⁶.U\0@\0▮\0\0\0⁸⁶-#ᶜ6⁶.\0\0\0\0\0\0\0ら⁸⁶-#ᶜ9⁶.\0³⁷⁷³³\0\0⁸⁶-#ᶜa⁶.\0\0\0\0\0\0ら ⁶-#ᶜ1⁶.E\0⁴\0¹\0\0\0⁸⁶-#ᶜ6⁶.\0\0\0█ナナ#リ⁸⁶-#ᶜ9⁶.\0\0\0\0\0\0▮⁸⁸⁶-#ᶜa⁶.「「スx「゜ᶜ⁴⁸⁶-#ᶜd⁶.\0\0\0\0\0\0ら\0⁶-#ᶜ1⁶.U\0\0\0\0\0\0\0⁸⁶-#ᶜ6⁶.\0\0◜れョユ◝¹⁸⁶-#ᶜ7⁶.\0\0\0\0\0\0\0◜⁸⁶-#ᶜa⁶.\0◜¹\0\0\0\0\0⁸⁶-#ᶜd⁶.\0\0\0<²ᶠ\0\0⁶-#ᶜ1⁶.U\0\0\0\0\0\0\0⁸⁶-#ᶜ6⁶.\0\0?ン◝◝◝ユ⁸⁶-#ᶜ7⁶.\0\0\0\0\0\0\0ᶠ⁸⁶-#ᶜ9⁶.\0xら\0\0\0\0\0⁸⁶-#ᶜa⁶.\0⁷\0\0\0\0\0\0⁸⁶-#ᶜd⁶.\0\0\0⁶\0\0\0\0⁶-#ᶜ1⁶.U\0D\0\0\0\0\0⁸⁶-#ᶜ6⁶.\0\0\0¹⁷ᶠ゜ᶠ⁸⁶-#ᶜ9⁶.\0\0³ᵉ「ぬ█ら⁸⁶-#ᶜa⁶.\0\0\0\0█@`0⁶-#ᶜ1⁶.Q\0@\0▮\0\0\0⁸⁶-#ᶜ9⁶.⁴⁴⁶²#¹¹\0⁸⁶-#ᶜa⁶.²²¹¹\0\0\0\0⁶-#ᶜ1⁶.U\0D\0■\0\0\0⁶.U\0D\0■\0\0\0⁶.U\0D\0■\0\0\0⁶.U\0D\0■\0\0\0⁶.U\0D\0■\0\0\0\n   ⁶-#ᶜ4⁶.\0\0\0@\0\0\0\0⁸⁶-#ᶜ9⁶.、\0\0\0\0\0\0\0⁶-#⁶.\0\0\0\0\0\0²@⁸⁶-#ᶜa⁶.\0\0\0\0██ら█⁶-#ᶜ4⁶.\0\0\0\0\0\0\0⁸⁸⁶-#ᶜ5⁶.\0\0\0\0²\0\0\0⁸⁶-#ᶜ6⁶.ナp<、\0\0@ ⁸⁶-#ᶜ9⁶.\0\0\0█らp、⁶⁸⁶-#ᶜa⁶.▮😐るc=ᶠ#¹⁸⁶-#ᶜc⁶.\0\0\0\0\0██オ²6ᶜ7⁶.\0\0██\0ナユュ⁸⁶-#ᶜ9⁶.ᶜ⁴³³\0\0\0\0⁸⁶-#ᶜa⁶.³³\0\0\0\0\0\0²7 ²7ᶜ6⁶.ら█\0\0\0\0\0\0⁸⁶-#ᶜ9⁶.\0\0ナ`\0\0\0\0⁸⁶-#ᶜa⁶.⁶>、うヲユ\0\0⁶-#ᶜ6⁶.⁷れナユヲユ`\0⁸⁶-#ᶜ7⁶.\0\0\0\0\0ᶜ゜○⁸⁶-#ᶜ9⁶.p0。ᵉ⁷\0\0\0⁸⁶-#ᶜa⁶.⁸ᶜ²¹\0³██⁶-#ᶜ2⁶.█\0\0\0\0\0\0\0⁸⁶-#ᶜ4⁶.\0\0\0\0\0\0▮▮⁸⁶-#ᶜ5⁶.\0¹\0²\0\0⁸⁸⁸⁶-#ᶜ6⁶.\0\0¹¹³¹⁴⁷⁸⁶-#ᶜ9⁶.¹²⁶ᶜᶜ\0\0\0⁸⁶-#ᶜa⁶.\0\0\0\0\0◜³\0⁶-#ᶜ4⁶.\0\0\0\0\0█ら█⁸⁶-#ᶜa⁶.\0\0\0\0\0¹⁷ᶜ⁶-#ᶜ4⁶.\0\0\0\0\0\0¹\0   \n    ⁶-#ᶜ2⁶.\0\0\0\0\0\0「、⁸⁶-#ᶜ4⁶.\0\0ら`8<⁶²⁸⁶-#ᶜ9⁶.ユユ8、⁴²\0\0⁸⁶-#ᶜd⁶.\0\0\0█ららナナ²4ᶜ6⁶.☉ュろサ6ササケ⁸⁶-#ᶜ9⁶.¹\0\0\0\0\0\0\0⁸⁶-#ᶜc⁶.p\0008(っ))+⁸⁶-#ᶜd⁶.\0\0³¹¹\0\0\0⁶-#ᶜ1⁶.\0\0@ナユ▮⁸ᶜ⁸⁶-#ᶜ5⁶.\0\0█\0\0\0\0\0⁸⁶-#ᶜ6⁶.¹\0\0\0¹³³¹⁸⁶-#ᶜ7⁶.◜ᶠ⁶⁶⁶\0\0\0⁸⁶-#ᶜc⁶.\0\0¹¹\0\0\0\0⁸⁶-#ᶜd⁶.\0ユ8「⁸ᶜ⁴²⁶-#ᶜ1⁶.\0\0\0¹¹³²ᶜ⁸⁶-#ᶜ5⁶.\0\0\0²²ᶜ、▮⁸⁶-#ᶜ6⁶.⁸゜、0ナら\0 ⁸⁶-#ᶜ7⁶.ワナナら\0\0\0\0⁸⁶-#ᶜd⁶.\0\0³ᶜ、0ナら⁶-#ᶜ1⁶.\0\0\0█らら@`⁸⁶-#ᶜ5⁶.\0\0\0\0 08「⁸⁶-#ᶜ6⁶.\0|>ᶠ⁷¹⁴⁴⁸⁶-#ᶜ7⁶.◝³¹\0\0\0\0\0⁸⁶-#ᶜd⁶.\0█らp「ᵉ³³⁶-#ᶜ1⁶.\0\0²⁷ᶠ、0ナ⁸⁶-#ᶜ5⁶.\0⁶\r8P`ら\0⁸⁶-#ᶜ6⁶.█▤0@き█\0\0⁸⁶-#ᶜ7⁶.? \0\0\0\0\0\0⁸⁶-#ᶜa⁶.@@ら█\0\0\0\0⁸⁶-#ᶜd⁶.\0¹\0\0\0\0\0\0⁶-#ᶜ4⁶.0 `@@@@ら⁸⁶-#ᶜ5⁶.⁸▮▮ \0\0¹¹⁸⁶-#ᶜ6⁶.⁵		、ᶠ゜゛゛⁸⁶-#ᶜa⁶.²⁶⁶³\0\0\0\0⁸⁶-#ᶜd⁶.\0\0\0\0000   ⁶-#ᶜ2⁶.\0\0\0\0\0@`\0⁸⁶-#ᶜ4⁶.\0\0\0\0⁴\0\0\0⁸⁶-#ᶜ9⁶.\0\0\0\0\0▮「「⁸⁶-#ᶜa⁶.「「▮00 \0\0⁶-#ᶜ4⁶.\0\0²「0```⁸⁶-#ᶜ9⁶.\0\0<ナら███⁶-#⁶.\0\0\0\0¹¹¹\0  \n   ᶜ4⁶.\0\0█\0\0\0\0\0⁶-#ᶜ1⁶.     \0\0\0⁸⁶-#ᶜ2⁶.゛゛゛「\0\0\0▮⁸⁶-#ᶜ4⁶.\0¹¹¹▮\0\0\0⁸⁶-#ᶜ9⁶.\0\0\0\0\0\0\0ᶜ⁸⁶-#ᶜa⁶.\0\0\0█らナナナ⁸⁶-#ᶜd⁶.ららら@\0\0\0\0²6ᶜ7⁶.\0\0\0\0\0\0ᶜᶜ⁸⁶-#ᶜa⁶.゛ᶠ⁷⁷³¹¹\0⁸⁶-#ᶜc⁶.\0 ((ᶜ\0\0\0⁸⁶-#ᶜd⁶.\0███らる█¹⁶-#ᶜ1⁶.⁴⁶²⁷⁷ᶜ「ユ⁸⁶-#ᶜ5⁶.\0\0\0\0\0³⁷ᵉ⁸⁶-#ᶜd⁶.³¹¹\0\0\0\0¹⁶-#ᶜ1⁶.ᶜᶜᶜᶜ⁴⁶²¹⁸⁶-#ᶜ5⁶.▮▮▮▮⁸⁸⁴🐱⁸⁶-#ᶜ6⁶.``ナナ \0▮「⁸⁶-#ᶜ7⁶.\0\0\0\0らナナ`⁸⁶-#ᶜd⁶.██\0\0▮▮⁸⁴⁶-#ᶜ1⁶.@@ら███\0\0⁸⁶-#ᶜ5⁶.88(HX@れ⬇️⁸⁶-#ᶜ6⁶.⁶⁶⁶⁶⁴\0\0⁴⁸⁶-#ᶜ7⁶.\0\0\0\0³ᶠ、「⁸⁶-#ᶜd⁶.¹¹■1 0 `⁶-#ᶜ1⁶.ナらららき!•か⁸⁶-#ᶜ5⁶.\0\0\0\0@らナ`²1ᶜ2⁶.\0██\0\0\0██⁸⁶-#ᶜ4⁶.█\0\0███\0\0⁸⁶-#ᶜ5⁶.¹³⁶⁶⁶⁶⁷⁷⁸⁶-#ᶜ6⁶.゛<「「「▮\0\0⁸⁶-#ᶜd⁶.`@`  (8「⁶-#ᶜ2⁶.\0\0\0\0「\0\0\0⁸⁶-#ᶜ4⁶.\0⁸\nᶠんy⁷\0⁸⁶-#ᶜ9⁶.「⁶⁵\0\0\0\0\0⁶-#ᶜ4⁶.p8ᶜ³¹\0\0\0⁸⁶-#ᶜ9⁶.█@▮⁴\0\0\0\0⁶-#   \n   ⁶-#ᶜ4⁶.\0⁴\0\0█ら`▮⁸⁶-#ᶜ9⁶.\0\0らら`0▮⁸⁶-#ᶜ2⁶.108ᶜᵉ¹¹¹⁸⁶-#ᶜ4⁶.\0⁸░🐱ねぬぬら⁸⁶-#ᶜ9⁶.NG³1\0\0\0\0⁸⁶-#ᶜa⁶.██@\0\0\0\0\0²1ᶜ4⁶.\0\0\0\0¹¹¹\0⁸⁶-#ᶜ5⁶.\0\0\0\0\0²\0\0⁸⁶-#ᶜ6⁶.ナら\0▮\0、ᵉ⁷⁸⁶-#ᶜ7⁶.「8ヲナナナユヲ⁸⁶-#ᶜd⁶.⁷⁶⁶ᶜ、\0\0\0²1ᶜ5⁶.、\0\0\0\0\0000「⁸⁶-#ᶜ6⁶.¹³³oゆおウヒ⁸⁶-#ᶜ7⁶.\0\0\0\0¹¹¹¹⁸⁶-#ᶜd⁶.²「██@`\0\0⁶-#ᶜ1⁶.¹\0█@@\0\0 ⁸⁶-#ᶜ5⁶.らら`008(▮⁸⁶-#ᶜ6⁶.⁸ᶜᵉᵉᶠ⁷▶ᶠ⁸⁶-#ᶜ7⁶.00▮\0\0\0\0\0⁸⁶-#ᶜd⁶.⁶³¹¹\0\0\0\0⁶-#ᶜ1⁶.¹³⁷⁶ᶜ⁴⁸⁸⁸⁶-#ᶜ5⁶.🅾️ᶜ「「▮「▮▮⁸⁶-#ᶜd⁶.pユナナナナナナ²1ᶜ5⁶.⧗れᵉᶜ⁸「\0\0⁸⁶-#ᶜ6⁶.\0\0\0\0  ``⁸⁶-#ᶜ7⁶.\0\0\0\0らら██⁸⁶-#ᶜd⁶.\0\0ヨリ▶⁷゜゜²1ᶜ2⁶.らら███\0\0\0⁸⁶-#ᶜ5⁶.³³\0\0\0█\0\0⁸⁶-#ᶜ6⁶.\0\0\0\0ᶜ0\0\0⁸⁶-#ᶜ7⁶.\0\0\0\0³ᶠ?゜⁸⁶-#ᶜd⁶.、、゜?p@らナ⁶-#ᶜ2⁶.\0\0¹¹³²²³⁸⁶-#ᶜ5⁶.\0\0\0\0\0¹¹\0⁶-#    \n   ⁶-#ᶜ4⁶.▮⁸⁸⁸⁸⁸\0\0⁸⁶-#ᶜ9⁶.ᶜ⁴⁶⁶⁶⁶゛>⁶-#ᶜ1⁶.\0\0@ら██\0\0⁸⁶-#ᶜ2⁶.\0\0\0\0@@█\0⁸⁶-#ᶜ4⁶.@@ \0\0\0\0\0⁸⁶-#ᶜ6⁶.█\0\0\0\0\0\0\0⁸⁶-#ᶜ9⁶.\0\0\0\0\0²⁴⁴⁸⁶-#ᶜd⁶.\0██\0\0\0\0\0²1ᶜ2⁶.\0\0\0\0\0\0\0¹⁸⁶-#ᶜ5⁶.\0\0\0\0\0\0000ナ⁸⁶-#ᶜ6⁶.³³●ᶜ8\0\0\0⁸⁶-#ᶜ7⁶.ュュx0\0\0\0\0⁸⁶-#ᶜd⁶.\0\0¹れん◜ア「²1ᶜ5⁶.\0\0\0 0、⁶C⁸⁶-#ᶜ6⁶.@▒ら\0\0\0\0\0⁸⁶-#ᶜ7⁶.¹\0\0\0\0\0\0\0⁸⁶-#ᶜd⁶.ゆ~?か◆れり█⁶-#ᶜ1⁶.\0▮▮▮0▮\0\0⁸⁶-#ᶜ5⁶.▤☉😐😐L,、「⁸⁶-#ᶜ6⁶.⁷⁷³³⬇️るヌ$⁸⁶-#ᶜ7⁶.\0\0\0\0\0\0\0ら⁸⁶-#ᶜd⁶.\0\0\0\0\0¹¹³⁶-#ᶜ1⁶.⁸⁸「「p`\0\0⁸⁶-#ᶜ5⁶.▮1bf😐…ナら⁸⁶-#ᶜ6⁶.\0\0¹¹³ᶠ「0⁸⁶-#ᶜ7⁶.\0\0\0\0\0\0⁷ᶠ⁸⁶-#ᶜd⁶.ナら██\0\0\0\0²1ᶜ5⁶.\0\0\0⁴`x⁸\0⁸⁶-#ᶜ6⁶.fF^z「\0\0¹⁸⁶-#ᶜ7⁶.███\0\0\0\0\0⁸⁶-#ᶜd⁶.」9!▒▒▒¹\0⁶-#ᶜ1⁶.\0\0\0 0??゜⁸⁶-#ᶜ2⁶.\0\0█ららら@`⁸⁶-#ᶜ5⁶.█らp▮⁶\0\0\0⁸⁶-#ᶜ7⁶.ᶠ³¹\0\0\0\0\0⁸⁶-#ᶜd⁶.p<ᵉᶠ	\0\0\0⁶-#ᶜ2⁶.³¹\0\0\0\0\0\0    \n   ᶜ9⁶.◜ュ`\0\0\0\0\0⁶.³³\0\0\0\0\0\0⁶-#ᶜ1⁶.ュュヲナら██\0⁸⁶-#ᶜ2⁶.³²⁴⁸\0\0\0\0⁸⁶-#ᶜ5⁶.\0\0\0\0 ``き⁸⁶-#ᶜ6⁶.\0\0\0\0▮\0\0@⁸⁶-#ᶜd⁶.\0\0\0▮\0\0\0\0⁶-#ᶜ1⁶.???!!ppユ⁸⁶-#ᶜ2⁶.\0\0\0▮\0¹\0\0⁸⁶-#ᶜ5⁶.@らら\0\0\0\0\0⁸⁶-#ᶜd⁶.█\0\0ろろ█░\0²5ᶜ6⁶.、、ᶜᶜ\0\0000▮⁸⁶-#ᶜ7⁶.ナナナナら\0\0\0⁸⁶-#ᶜd⁶.³³□■」•ᵇᵇ²5ᶜ6⁶.ユ0000@II⁸⁶-#ᶜ7⁶.ᶠᶠ\r\r⁸\0\0\0⁸⁶-#ᶜd⁶.\0らる🐱♥🐱●●⁶-#ᶜ1⁶.ュュュうᵉ⁷³³⁸⁶-#ᶜ5⁶.\0\0\0¹\0⁸⁴\0⁸⁶-#ᶜ6⁶.³³³²¹\0\0\0⁶-#ᶜ1⁶.。‖ᶜᶜ⁸\0\0\0⁸⁶-#ᶜ2⁶.\"²\0\0\0\0\0\0⁸⁶-#ᶜ5⁶.\0\0\0\0⁴ᶜᶜ」⁸⁶-#ᶜ6⁶.\0⁸■■■■■\0⁶-#     \n     ⁶-#ᶜ5⁶.き███\0\0\0\0⁸⁶-#ᶜ6⁶.@@@@らら█き⁶-#ᶜ1⁶.ユナ\0\0\0\0\0\0⁶-#⁶.¹¹\0\0\0\0\0\0⁸⁶-#ᶜ5⁶.`b◝みた✽▒▒⁸⁶-#ᶜ6⁶.…\0\0F⁶\"²²⁸⁶-#ᶜd⁶.ᵉう\0\0@@DD⁶-#ᶜ5⁶.\0█Cらら███⁸⁶-#ᶜ6⁶./\0█\0\0\0\0\0⁸⁶-#ᶜd⁶.オ○<、\0\0\0\0⁶-#ᶜ1⁶.³²²\0\0\0\0\0⁸⁶-#ᶜ6⁶.\0\0¹¹¹¹¹³⁸⁶-#ᶜd⁶.\0¹\0²²²²\0⁶-#ᶜ5⁶.「⁸⁸「「「⁸⁸⁸⁶-#ᶜ6⁶.¹■▮\0\0\0▮▮⁶-#     \n     ⁶-#ᶜ5⁶.\0\0█\0\0\0\0@⁸⁶-#ᶜ6⁶.き█\0\0\0\0\0█⁶-#ᶜ5⁶.\0\0\0\0\0▮⁸\0⁸⁶-#ᶜ6⁶.\0\0\0\0\0\0\0フ⁸⁶-#ᶜd⁶.\0\0\0\0\0ナユ「⁶-#ᶜ1⁶.\0\00008「\0\0\0⁸⁶-#ᶜ2⁶.\0\0\0\0 0 \0⁸⁶-#ᶜ5⁶.████▒☉……⁸⁶-#ᶜ6⁶.²²²²²\0\0\0⁸⁶-#ᶜd⁶.DDDDDGOo⁶-#ᶜ1⁶.\0\0◝⁷\0\0\0\0⁸⁶-#ᶜ2⁶.\0\0\0\0\0pヨナ⁸⁶-#ᶜ6⁶.\0\0\0\0\0⁸⁸、⁸⁶-#ᶜd⁶.\0\0\0ヲ◝♥⁶³⁶-#ᶜ6⁶.³³⁷゜○◝◝³⁸⁶-#ᶜ7⁶.\0\0\0\0\0\0\0█⁸⁶-#ᶜ8⁶.\0\0\0\0\0\0\0|⁶-#ᶜ5⁶.\0\0\0▮\0\0\0\0⁸⁶-#ᶜ6⁶.▮▮▮\0\0¹⁷ᶠ⁸⁶-#ᶜ7⁶.\0\0\0\0\0\0\0▮⁶-#     \n  ᶜ1⁶.\0\0\0\0\0\0らユ⁶.\0\0\0\0ユ◝◝◝⁶-#⁶.\0\0\0ᵉ??○\0⁸⁶-#ᶜ2⁶.\0\0\0\0\0\0\0◝⁸⁶-#ᶜ5⁶.\0 ▮\0\0@█\0⁸⁶-#ᶜ6⁶.\0ら█▮\0\0\0\0⁸⁶-#ᶜ7⁶.\0\0`ナら█\0\0⁶-#ᶜ5⁶.³\0\0\0\0\0\0¹⁸⁶-#ᶜ6⁶.ュ◝◝◝゛「ユら⁸⁶-#ᶜ7⁶.\0\0\0\0¹⁷ᶠ>⁶-#ᶜ5⁶.\0\0█\0\0゜³ᶜ⁸⁶-#ᶜ6⁶.◝◝qq゜\0、3⁸⁶-#ᶜd⁶.\0\0\0██\0██²5ᶜ6⁶.¹¹\0▮「」il⁸⁶-#ᶜd⁶.^||mフヒ⁶³²5ᶜ2⁶.ナ`0▮\0\0\0\0⁸⁶-#ᶜ6⁶.゛゛ᵉ🅾️\0\0\0\0⁸⁶-#ᶜ7⁶.\0\0\0\0ᶜᶜ⁸「⁸⁶-#ᶜ8⁶.\0█ら`ユユユナ⁸⁶-#ᶜd⁶.\0\0\0\0³²⁶⁴²6ᶜ7⁶.\0\0\0\0\0\0「ヲ⁸⁶-#ᶜ8⁶.ュリニワ◝◝フ⁷⁶-#ᶜ6⁶.⁷⁶⁴\0\0\0\0\0⁸⁶-#ᶜ7⁶.xヲッ◜◜◜◝◝⁸⁶-#ᶜ8⁶.\0¹¹¹¹¹\0\0⁶-#ᶜ1⁶.\0ヲナ█\0\0\0\0⁸⁶-#ᶜ7⁶.\0¹⁷゜○リれ♥⁸⁶-#ᶜ8⁶.\0\0\0\0\0ᶜ<x⁶-#ᶜ1⁶.\0⁷◝◝◜ヲ█\0⁸⁶-#ᶜ2⁶.\0\0\0\0\0\0\0█⁸⁶-#ᶜ7⁶.\0\0\0\0\0¹⁷゜⁶-#ᶜ1⁶.\0\0\0⁷゜?○ュ⁸⁶-#ᶜ2⁶.\0\0\0\0\0\0\0³⁶-#  \n ᶜ1⁶.\0\0\0\0██\0\0⁶-#⁶.ュ◜○???○◝⁸⁶-#ᶜ2⁶.\0\0█ららら█\0²1⁶.ヲ◜゜³¹³゜◜⁸⁶-#ᶜ4⁶.\0\0ナ、⁶、ナ\0⁸⁶-#ᶜ9⁶.\0\0\0ナヲナ\0\0²2ᶜ4⁶.\0\0゜◜ヲ◜゜\0⁸⁶-#ᶜ9⁶.\0\0\0¹⁷¹\0\0²2ᶜ4⁶.\0\0\0\0¹\0\0\0⁸⁶-#ᶜ5⁶.²\0⁴⁸\0\0\0\0⁸⁶-#ᶜ6⁶.█⁴⁸\0\0\0\0\0⁸⁶-#ᶜ7⁶.|ヲユナら█\0\0⁸⁶-#ᶜd⁶.\0\0\0▮8|◜◝⁶-#ᶜ5⁶.\0 ら\0\0\0\0\0⁸⁶-#ᶜ6⁶.aP \0\0\0\0\0⁸⁶-#ᶜ7⁶.\0¹゜゜ᶠᶠゆヲ⁸⁶-#ᶜd⁶.██\0\0\0\0¹⁷⁶-#ᶜ1⁶.\0\0██らナユ>⁸⁶-#ᶜ5⁶.█▤A@ ▮⁸\0⁸⁶-#ᶜ6⁶.d`>⁴\0\0\0\0⁸⁶-#ᶜ7⁶.\0\0\0:゜ᶠ⁷¹⁸⁶-#ᶜd⁶.•⁷\0\0\0\0\0ら⁶-#ᶜ1⁶.\0¹³³⁷ᶠ\r⁸⁸⁶-#ᶜ5⁶.³²⁴⁴⁸\0▮ユ⁸⁶-#ᶜ7⁶.ルヲヲユユユ`\0⁸⁶-#ᶜd⁶.⁸\0\0\0\0\0²⁷⁶-#ᶜ1⁶.\0\0\0\0\0\0000⁷⁸⁶-#ᶜ5⁶.\0\0\0\0\0ユ◆`⁸⁶-#ᶜ6⁶.\0らユ\0\0\0\0\0⁸⁶-#ᶜ7⁶.ュ?ᶠ◝◝ᶠ\0\0⁸⁶-#ᶜ8⁶.³\0\0\0\0\0\0\0⁸⁶-#ᶜd⁶.\0\0\0\0\0\0@「⁶-#ᶜ1⁶.\0\0\0\0█◜◝◜⁸⁶-#ᶜ5⁶.\0\0\0ら⁶¹\0\0⁸⁶-#ᶜ6⁶.ュᶠ¹\0\0\0\0\0⁸⁶-#ᶜ7⁶.³ユ◜?¹\0\0\0⁶-#ᶜ1⁶.\0\0\0\0\0◝◝◝⁸⁶-#ᶜ2⁶.\0\0\0ヘュ\0\0\0⁸⁶-#ᶜ4⁶.\0\0█\0\0\0\0\0⁸⁶-#ᶜ5⁶.\0█ᶜ\0\0\0\0\0⁸⁶-#ᶜ7⁶.◝○³\0\0\0\0\0⁶-#ᶜ1⁶.\0\0\0\0█◝◝◝⁸⁶-#ᶜ2⁶.█\0\0\0ᶠ\0\0\0⁸⁶-#ᶜ4⁶.\0☉🅾️⁷\0\0\0\0⁸⁶-#ᶜ5⁶.\0¹\0\0\0\0\0\0⁸⁶-#ᶜ7⁶.⁷\0\0\0\0\0\0\0⁸⁶-#ᶜ9⁶.\0\0pヲp\0\0\0⁶-#ᶜ1⁶.ヲユヲ|?゜⁷\0⁸⁶-#ᶜ2⁶.\0⁸⁶³\0\0\0\0⁸⁶-#ᶜ4⁶.\0\0¹\0\0\0\0\0⁸⁶-#ᶜ9⁶.⁷⁷\0\0\0\0\0\0⁶-#ᶜ1⁶.¹¹\0\0\0\0\0\0 \n  ⁶.◜ュユら\0\0\0\0⁶-#⁶.⁷◝◝◝◝ユ\0\0⁸⁶-#ᶜ2⁶.ヲ\0\0\0\0\0\0\0⁶-#ᶜ1⁶.\0\0◝◝◝◝◜\0⁸⁶-#ᶜ2⁶.◝◝\0\0\0\0\0\0⁶-#ᶜ1⁶.\0\0゜◝◝◝◝\0⁸⁶-#ᶜ2⁶.¹⁷\0\0\0\0\0\0⁸⁶-#ᶜ5⁶.\0\0 \0\0\0\0\0⁸⁶-#ᶜd⁶.◜ヲら\0\0\0\0\0⁶-#ᶜ1⁶.\0\0\0\0ᶠ?¹\0⁸⁶-#ᶜ5⁶.\0\0\0¹▮█\0\0⁸⁶-#ᶜ6⁶.\0\0\0vナ\0\0\0⁸⁶-#ᶜ7⁶.ユ`\0\0\0\0\0\0⁸⁶-#ᶜd⁶.ᶠか◝☉\0\0\0\0⁶-#ᶜ1⁶.゛⁶\0\0\0\0³゛⁸⁶-#ᶜ5⁶.\0\0\0\0\0\0⁴ ⁸⁶-#ᶜ6⁶.\0\0\0¹◝◝ヲら⁸⁶-#ᶜ7⁶.¹\0\0\0\0\0\0\0⁸⁶-#ᶜd⁶.ナン◝◜\0\0\0\0²1ᶜ2⁶.\0\0\0\0█@ナ█⁸⁶-#ᶜ4⁶.\0\0\0\0\0█\0\0⁸⁶-#ᶜ6⁶.\0\0ぬ◜○?ᶠ⁷⁸⁶-#ᶜd⁶.ᶠ◝O¹\0\0\0\0⁶-#ᶜ1⁶.\0\0<◜ナ██ナ⁸⁶-#ᶜ2⁶.\0\0\0\0▮``゜⁸⁶-#ᶜ4⁶.\0\0\0\0ᶠ¹¹\0⁸⁶-#ᶜ5⁶.▮ᶜ²¹\0\0\0\0⁸⁶-#ᶜ6⁶.\0\0¹\0\0\0\0\0⁸⁶-#ᶜ9⁶.\0\0\0\0\0゛゛\0⁸⁶-#ᶜd⁶.ᶠ³\0\0\0\0\0\0⁶-#ᶜ1⁶.ら\0\0¹れワリり⁶.◝\0\0\0゜○○゜⁶.⁷\0\0\0\0\0\0\0   \n        ⁶.ら\0\0\0\0\0\0\0⁶.?\0\0\0\0\0\0\0      \n                "
menu="⁶-b⁶x8⁶y8²1ᶜ2⁶.も89」■CCc⁶.チテおおゆゆゆ~⁶.かエん♥♥⧗39⁶.エo'♥んんリャ⁶.ン◜◝◝◝○??⁶.○○○ᶠ0<かト⁶.◝◝◝◝ユろᵇ゜⁶.リs9「らルヲル⁶.ョ<ら◝◝◝◝◝²1⁶.\0◜○○}。\r⁵⁸⁶-#ᶜ3⁶.\0\0\0██²²\0⁸⁶-#ᶜ4⁶.\0\0\0\0\0`px⁸⁶-#ᶜb⁶.\0\0█\0²\0\0\0²1ᶜ2⁶.ヲ◝◝◝トチらら⁸⁶-#ᶜ3⁶.\0\0\0\0\0  \0⁸⁶-#ᶜ4⁶.\0\0\0\0\0³゜゜⁸⁶-#ᶜb⁶.\0\0\0\0 \0\0\0²2 ²2ᶜ9⁶.\0\0pヲもヲpユ⁸⁶-#ᶜf⁶.\0\0█\0@\0█\0²2ᶜ9⁶.\0\0\0¹³²、¥⁸⁶-#ᶜf⁶.\0\0゜~ュョネハ²2⁶.\0\0\0\0\0¹³³ \n²2ᶜ1⁶.おえよロ◝◝ワメ⁸⁶-#ᶜ3⁶.\0\0\0¹\0\0⁸□²2ᶜ1⁶.⬇️♥かフんoョヨ⁶.を♥³³?ョ▒¹⁶.⁵⁷⁷³²⁶⁷●⁶. 0、アG#3•²2⁶.0「⁘⁙「「「「⁸⁶-#ᶜ4⁶.\0\0\0⁸&dナノ²2ᶜ1⁶.█ら@pぬユヲ|⁸⁶-#ᶜ4⁶.\0\0\0\0\0\0\0³²2ᶜ1⁶.\0\0ニ<ᶠ◝▒\0²2⁶.\0\0\0\0\0¹¹\0⁸⁶-#ᶜ4⁶.\0\0\0\0\0█らナ²2ᶜ1⁶.ををアヲヲナらら⁸⁶-#ᶜ4⁶.893⁷⁶゜?゜⁸⁶-#ᶜ9⁶.\0\0\0\0\0\0\0 ²1ᶜ4⁶.ウウヒユユュ◜ュ⁸⁶-#ᶜ9⁶.\0\0\0\0\0\0\0²²2ᶜ4⁶.\0\0りネ◝◝◝◝²2⁶.\0\0「ヨャ◝◝◝⁸⁶-#ᶜ9⁶.ナナナ\0\0\0\0\0²4⁶.'g○♥\0\0\0\0⁸⁶-#ᶜf⁶.ス▤█\0\0\0\0\0²4ᶜ2⁶.ヲヲユユユヲ\0\0⁸⁶-#ᶜ9⁶.\0\0	ᶠᵉ\0\0\0⁸⁶-#ᶜf⁶.⁷⁷⁶\0\0\0\0\0²4ᶜ2⁶.◝◝◝○??><\n²1ᶜ3⁶.2\0■⁙CBFウᶜ2⁶.ᵉᶜᶜ⁸███@⁶.◜◝◜ュ\0▒ヲユ⁶.ss3■█◝◝◝²1⁶.ユヲヘA¹¹\0\0⁸⁶-#ᶜ4⁶.\0\0▮ぬヲヲュ|²1ᶜ2⁶.⁷⁷▮\0@ \0\0⁸⁶-#ᶜ4⁶.ナ ⁷⬇️⬇️りユヲ²1ᶜ2⁶.ヲユナら█\0\0\0⁸⁶-#ᶜ4⁶.¹⁸゛?○◝ョ}²1ᶜ2⁶.○○◝◝○?8「⁸⁶-#ᶜ4⁶.██\0\0█ら\0\0⁸⁶-#ᶜ5⁶.\0\0\0\0\0\0██⁸⁶-#ᶜd⁶.\0\0\0\0\0\0\0²²2ᶜ4⁶.ユリ◝◝◝◝◝◜⁸⁶-#ᶜ5⁶.\0\0\0\0\0\0\0¹²1ᶜ4⁶.゜⁷ᶠ⁷⁷⁵⁵⁵⁸⁶-#ᶜ5⁶.\0\0@\0██\0\0⁸⁶-#ᶜ9⁶. \0▮「「⁸⁸⁸⁸⁶-#ᶜd⁶.\0\0\0@@@ら@⁸⁶-#ᶜf⁶.\0\0\0\0\0\0\0█²1ᶜ4⁶.ュユュュヲスオオ⁸⁶-#ᶜ5⁶.\0\0¹\0\0\0\0\0⁸⁶-#ᶜ9⁶.²\0\0\0⁴\0⁸⁸⁸⁶-#ᶜd⁶.\0\0\0¹¹¹¹¹²4ᶜ5⁶.\0\0\0\0\0\0█ら²4ᶜ1⁶.\0\0\0\0\0\0qク⁸⁶-#ᶜd⁶.\0\0\0\0\0\0\0 ²4  ᶜ2⁶.80 \0\0\0\0\0\n²1ᶜ3⁶.ウ🅾️ᶜ²&fらら⁸⁶-#ᶜ5⁶.\0\0¹¹¹\0⁶‖²1ᶜ2⁶.@\0\0\0\0\0\0\0⁸⁶-#ᶜ4⁶.⁴\0⁸⁸\0⁸、ᶜ⁸⁶-#ᶜ5⁶.\0\0\0\0█ららら²1ᶜ2⁶.ヲ◜゛\0\0\0\0\0⁸⁶-#ᶜ3⁶.\0\0\0フッュ|⁘⁸⁶-#ᶜ5⁶.\0\0\0\0¹\0█\n²1ᶜ2⁶.○⁴\0\0\0\0\0\0⁸⁶-#ᶜ3⁶.\0\0웃♪⁴²\0\0²1⁶.\0ᶠᶠ³¹\0\0\0⁸⁶-#ᶜ4⁶.>0\0\0\0ナ█☉⁸⁶-#ᶜ9⁶.\0\0\0\0\0\0`p²1ᶜ4⁶.~゜🅾️\0\0レ#⁙⁸⁶-#ᶜ9⁶.\0\0\0\0\0²オナ²1ᶜ4⁶.NG⁷⁴\0⁷⁷³⁸⁶-#ᶜ5⁶.\0\0\0\0⁸▮▮ ⁸⁶-#ᶜ9⁶.\0\0@\0\0\0\0⁴⁸⁶-#ᶜd⁶.\0▮「⁸▮`@\0²1ᶜ4⁶.「\0\0\0\0\0\0\0⁸⁶-#ᶜ5⁶.\0\0²¹¹\0\0\0⁸⁶-#ᶜd⁶.³¹\0\0\0\0\0\0²1ᶜ4⁶.◜>゛ᵉ²\0\0\0⁸⁶-#ᶜ5⁶.¹¹¹\0\0\0\0¹⁸⁶-#ᶜ9⁶.\0らナぬもゆ>v²1ᶜ4⁶.¹¹\0\0\0\0\0\0⁸⁶-#ᶜ5⁶.\0\0\0 0\0▮\0⁸⁶-#ᶜ9⁶.⁴░⁵¹³⁷⁷²⁸⁶-#ᶜa⁶.\0\0\0█\0\0\0\0⁸⁶-#ᶜd⁶.ら@ら@らpら@⁸⁶-#ᶜf⁶.\0\0\0\0\0█\0\0²1ᶜ4⁶.ららららナナ@\0⁸⁶-#ᶜ5⁶.\0\0\0\0⁴\0⁴\0⁸⁶-#ᶜ9⁶.▮▮▮\0\0▮0 ⁸⁶-#ᶜd⁶.¹¹¹³³⁷¹¹²1ᶜ4⁶.?゜゛¥ᵉ⁶⁶⁷⁸⁶-#ᶜ5⁶.@@@\0\0\0\0@⁸⁶-#ᶜ9⁶.\0  $0800²1ᶜ5⁶.\0\0 @@\0\0\0⁸⁶-#ᶜ9⁶.ᶜ\0\0\0\0\0\0\0⁸⁶-#ᶜd⁶.`@\0\0\0\0\0\0²1ᶜ4⁶.ンヨユユナナ\0\0⁸⁶-#ᶜ5⁶.\0\0\0\0⁸⁴⁴²⁸⁶-#ᶜ9⁶.\0\0¹\0▮▮ユユ⁸⁶-#ᶜd⁶.\0⁴ᶜ⁸⁴³¹\0²4ᶜ9⁶.\0\0\0\0\0█らナ²4ᶜ3⁶.\0\0\0\0█らユヲ⁸⁶-#ᶜ9⁶.\0\0cめU?ᶠ⁷\n²1ᶜ3⁶.█\0\0\0\0\0\0\0⁸⁶-#ᶜ5⁶.⁙#C³³」98²1ᶜ4⁶.⁸⁸\0\0   \0⁸⁶-#ᶜ5⁶.ナナナユPPPユ²1⁶.⁶²\0\0@ナユヲ⁶.「、\0⁸せけのス²1ᶜ3⁶.\0⁶⁷\0▮p █⁸⁶-#ᶜ5⁶.\0\0\0\0¹\0▮⁸⁸⁶-#ᶜ9⁶.ュ「\0\0\0\0\0\0²1ᶜ3⁶.\0\0\0\0⁷、、y⁸⁶-#ᶜ4⁶.³▮█\0\0\0\0\0⁸⁶-#ᶜ5⁶.\0\0\0\0\0\0\0⁶⁸⁶-#ᶜ9⁶.ユナ\0゜8` \0²1ᶜ4⁶.³¹¹\0\0\0\0\0⁸⁶-#ᶜ9⁶.⁴⁶ᵉ゜??>>²1ᶜ5⁶.███@\0\0\0\0⁸⁶-#ᶜ9⁶.\0\0\0█████⁸⁶-#ᶜd⁶.\0\0\0\0⁵⁴\0\0²1ᶜ5⁶.\0\0\0\0\0█@ ⁸⁶-#ᶜ9⁶.ワワフO\r。\r³²1ᶜ5⁶.(0▮「⁶²¹³⁸⁶-#ᶜ9⁶.\0\0   \0\0\0⁸⁶-#ᶜa⁶.\0\0\0\0\0\0 \0⁸⁶-#ᶜd⁶.@DB\0\0@PP²1ᶜ4⁶.█\0\0\0\0\0\0\0⁸⁶-#ᶜ5⁶.\n⁶⁵ᶜ0きDd⁸⁶-#ᶜ9⁶.\0██\0\0\0²\0⁸⁶-#ᶜd⁶.¹■ \0\0¹¹¹⁸⁶-#ᶜf⁶.\0\0²²²\0\0\0²1ᶜ4⁶.³\0\0\0\0\0\0\0⁸⁶-#ᶜ5⁶.███\0\0\0¹²⁸⁶-#ᶜ9⁶.twsセスチスナ²1ᶜ5⁶.\0\0\0¹\0\0\0\0⁸⁶-#ᶜd⁶.\0\0\0\0P▮▮\0²1ᶜ4⁶.\0\0\0\0\0\0\0ら⁸⁶-#ᶜ9⁶.ユユヲュ◜◜◜>²3ᶜ4⁶.|ュュ>◀き\n⁙⁸⁶-#ᶜ9⁶.⬇️³³りホ_ul²3ᶜ5⁶.\0らナユ☉▤ュュ⁸⁶-#ᶜ9⁶.³³¹¹\0\0\0\0\n²1ᶜ5⁶. ▮`881#ᵉ²1ᶜ4⁶. p000▮▮▮⁸⁶-#ᶜ5⁶.ス☉っっっヘヘナ²1ᶜ4⁶.\0\0\0\0\0\0\0ら⁸⁶-#ᶜ5⁶.ヲュュュュュ<ᵉ²1ᶜ4⁶.▮ら`⁸<⁶³\0⁸⁶-#ᶜ5⁶.\r。。5らっユン²1ᶜ3⁶.らスまCり█\0\0⁸⁶-#ᶜ4⁶.\0¹\0\0\0\0\0\0⁸⁶-#ᶜ5⁶.$ F😐&sン}²1ᶜ3⁶.yャャリ♥⁶⁶`⁸⁶-#ᶜ5⁶.⁶⁴\0\0pヨホ◆²1ᶜ3⁶.\0⁴。=}zH@⁸⁶-#ᶜ5⁶.███🐱🐱⁵&.⁸⁶-#ᶜ9⁶.|x`@\0\0\0\0⁸⁶-#ᶜd⁶.\0\0\0\0\0███²1ᶜ5⁶.\0¹²⁵\0\0¹²⁸⁶-#ᶜ9⁶.█████\0\0\0⁸⁶-#ᶜd⁶.¹²¹²¹\0\0\0²1ᶜ5⁶.\0█@`▮\0\0\0⁸⁶-#ᶜ9⁶.³⁷⁷³¹\0\0\0⁸⁶-#ᶜd⁶.█@ ▮\0@ 0²1ᶜ5⁶.⁙▮0⁘、‖‖5⁸⁶-#ᶜ9⁶.\0\0⁸ ²²²²⁸⁶-#ᶜd⁶.@LBB@@@█⁸⁶-#ᶜf⁶. \0\0\0\0⁸\0\0²1ᶜ5⁶.ノ😐⁶⁘、TTV⁸⁶-#ᶜ9⁶.²\0⁸\0 (  ⁸⁶-#ᶜa⁶.\0\0\0²\0\0\0\0⁸⁶-#ᶜd⁶.¹¹¹¹¹¹¹\0²1ᶜ5⁶.\0¹¹³⁴\0\0\0⁸⁶-#ᶜ9⁶.ナユユナ@\0\0\0⁸⁶-#ᶜd⁶.\0\0\0\0\0¹²⁶²1ᶜ5⁶.█らきオ█\0@ ⁸⁶-#ᶜd⁶.@ @ @███²3ᶜ4⁶.ら█ ら\0\0\0\0⁸⁶-#ᶜ9⁶.?○ト?◝○゜ᶠ²3ᶜ1⁶.\0\0@█████⁸⁶-#ᶜ4⁶.\r⁴\0\0\0\0\0\0⁸⁶-#ᶜ5⁶.\0\0\0\0\0\0\0⁸⁸⁶-#ᶜ9⁶.r{?ᶠ¹\0\0\0²3ᶜ1⁶.\0\0\0\0⁸▮▮▮⁸⁶-#ᶜ5⁶.██ららユム	を\n²1⁶.><yリネフんれ²1ᶜ4⁶.\0\0\0▮\0\0\0█⁸⁶-#ᶜ5⁶.ユpphx」み}²1ᶜ4⁶.`0「⁸ᶠ⁷³¹⁸⁶-#ᶜ5⁶.★\n⁴⁶ナユ\0²²1⁶.p\0◜゜かフヲユ⁶.x`◝ヲニ♥ᵉn²1ᶜ3⁶.ら░\0き \0\0\0⁸⁶-#ᶜ5⁶.゜Zゆ゜゛¹¹\0²1ᶜ3⁶.\0²\n¥:h` ⁸⁶-#ᶜ5⁶.fdp`@\0█\0⁸⁶-#ᶜd⁶.██████\0\0²1ᶜ5⁶.²²²²⁶⁷³⁷⁸⁶-#ᶜd⁶.¹\0¹\0¹\0\0\0²1⁶.(  ▮⁸\0\0\0²1ᶜ5⁶.⁘「⁸\0`0「ᶜ⁸⁶-#ᶜd⁶.ら@ ▮⁸ᶜ⁶@²1ᶜ5⁶.⁘ᶜ⁸\0³⁶ᶜ「⁸⁶-#ᶜd⁶.¹¹²⁴⁸「0¹²1⁶.\n²²⁴⁸\0\0\0²1ᶜ5⁶.    0pナp⁸⁶-#ᶜd⁶.ら█ら█ら█\0\0²1ᶜ3⁶.ユユヘlモヤエᵉ⁸⁶-#ᶜ5⁶.\0\0\0█\0\0 ナ⁸⁶-#ᶜ9⁶.ᶠᶠ⁷³¹\0\0\0²1ᶜ3⁶.'\0…まめ::¥⁸⁶-#ᶜ5⁶.「?/³\0\0@ ²1ᶜ3⁶.ᶠᶠᶠ⁷³³³\0⁸⁶-#ᶜ5⁶.ナナナ` \0\0³\n²1ᶜ4⁶.\0\0█\0\0 `ぬ⁸⁶-#ᶜ5⁶.▒\0\0\0\0\0█\0²1ᶜ4⁶.ららDD⁶³¹¹⁸⁶-#ᶜ5⁶.=?む:9😐をヒ²1ᶜ4⁶.\0\0\0\0\0ナぬ\0⁸⁶-#ᶜ5⁶.¹\0\0\0=゜ᶠ⁷²1ᶜ4⁶.\0\0\0\0\0³⁷゛⁸⁶-#ᶜ5⁶.ナら█\0\0\0\0\0²1⁶.vdd⁴D⁴▮\0  ⁶.²\0\0\0\0\0\0\0ᶜd⁶.█\0@ ▮▮\0\0²1ᶜ5⁶.⁴\0\0\0\0\0\0\0⁸⁶-#ᶜ9⁶.\0@\0\0\0□\0\0⁸⁶-#ᶜd⁶.¹¹\0@@\0\0\0²1ᶜ5⁶.▮\0\0\0\0\0\0\0⁸⁶-#ᶜ9⁶.\0\0\0¹¹\0\0\0⁸⁶-#ᶜd⁶.らA\0\0\0$\0\0²1ᶜ5⁶.\0\0\0\0\0\0\0▮⁸⁶-#ᶜd⁶.\0\0¹²⁴⁴\0\0²1ᶜ5⁶. \0\0\0\0\0\0\0²1ᶜ3⁶.ᶜᶜᵉ\n\0\0\0\0⁸⁶-#ᶜ5⁶.るるらら@@\0\0²1ᶜ3⁶.\n²²\0\0\0\0\0⁸⁶-#ᶜ5⁶.08▮□⁘▮\0\0²1⁶.³³³³\0\0\0\0\n²1ᶜ4⁶.PP\0⁴\0\0⁘\0⁸⁶-#ᶜ5⁶.██らナユ\0\0H²1⁶.フ{=゜ᶠᶠ⁷⁷⁶.³\0\0\0\0\0\0\0ᶜ4⁶.ユナ`ら█\0\0\0⁶.ᶠ◝█\0¹¹\0\0⁶.\0¹♥_\0\0\0\0⁶.'9\0\0\0\0\0\0  ²1ᶜ8⁶.\0\0\0\0\0█ら@⁸⁶-#ᶜ9⁶.²\0\0\0\0\0\0█⁸⁶-#ᶜd⁶.▮\0\0□█@\0⁸²1ᶜ5⁶.\0\0\0\0\0\0\0█⁸⁶-#ᶜ8⁶.\0\0\0\0\0\0¹¹⁸⁶-#ᶜ9⁶. \0\0\0\0\0\0\0⁸⁶-#ᶜd⁶.⁴\0\0$\0¹\0⁸²1ᶜ4⁶.008(.⁶▶ᵇ⁸⁶-#ᶜ5⁶.⁸ᶜ⁴⁶\0¹\0▮²1    \n²1ᶜ4⁶.\0\0\0\0⁸⁸▮ ⁸⁶-#ᶜ5⁶.X「⁘ろららら█²1⁶.²\0¹¹¹\0▒?²1ᶜ4⁶.\0\0█ナ\0\0\0\0⁸⁶-#ᶜ5⁶.\0\0L□.⁷¹\0²1ᶜ4⁶.`<ᶠ¹\0\0\0\0²1ᶜ3⁶.\0\0\0ららナユユ⁸⁶-#ᶜ4⁶.⁷\0\0\0\0\0\0\0⁸⁶-#ᶜ5⁶.\0\0\0\0 ▮⁸ᶜ⁸⁶-#ᶜb⁶.\0\0█\0\0\0\0\0²1ᶜ3⁶.\0\0\0?○?\0⁷⁸⁶-#ᶜb⁶.\0~◝ら█ら◝ヲ²1ᶜ3⁶.\0\0\0\0\0000ュ◜⁸⁶-#ᶜb⁶.\0\0ᶠ?◝エ³¹²1ᶜ3⁶.\0\0\0\0\0\0\0¹⁸⁶-#ᶜb⁶.\0\0\0\0\0³⁷ᵉ²1 ²1ᶜ4⁶.\0\0\0@\0@\0█⁸⁶-#ᶜ9⁶.ら\0\0█\0\0\0@⁸⁶-#ᶜa⁶.\0ら\0\0\0█\0\0⁸⁶-#ᶜd⁶.□□\0\0\0\0\0\0²1ᶜ4⁶.ららら█\0\0\0\0⁸⁶-#ᶜ9⁶.¹\0\0\0\0¹\0\0⁸⁶-#ᶜa⁶.\0¹\0¹\0\0\0\0⁸⁶-#ᶜd⁶.$$\0\0\0\0\0\0²1ᶜ4⁶.\r⁷⁙ᶜ¹▮「\0⁸⁶-#ᶜ5⁶.@` 0ᵉ#`8²1    \n²1ᶜ4⁶.\0\0\0 \0\0@ ⁸⁶-#ᶜ5⁶.らら██\0\0\0\0²1⁶.゜ᶠᶠᶠᶠ゜?: ⁶.\0\0\0█ららナユ²1ᶜ3⁶.ヲ<ュュ~◜ヲナ⁸⁶-#ᶜ5⁶.⁶²³³¹¹⁷゜⁸⁶-#ᶜb⁶.\0ら\0\0█\0\0\0²3ᶜ5⁶.\0\0\0\0\0\0「゜⁸⁶-#ᶜb⁶.ュ○゜?g\0\0\0²3⁶.⁷ᵉ、「\0\0\0\0²3ᶜ1⁶.ユナら█\0\0\0\0⁸⁶-#ᶜb⁶.ᶜ「0pナナナら²1⁶.\0\0\0\0\0¹¹¹ᶜ2⁶.\0\0\0\0\0A█ワ²1⁶.\0\0\0\0\0、<s⁸⁶-#ᶜ5⁶.\0\0\0█\0\0\0\0²1ᶜ2⁶.\0\0\0\0\0\0█\0⁸⁶-#ᶜ4⁶.ᶜ⁶⁷⁷\0²²²⁸⁶-#ᶜ5⁶.3	`8゜¹\0 ²1    \n²1ᶜ4⁶.0<゛ᵉ◆ん¹ ⁸⁶-#ᶜ5⁶.\0\0\0\0\0\0らら²1ᶜ4⁶.\0\0\0\0¹\0\0\0⁸⁶-#ᶜ5⁶.ュュゆ?~○ws²1⁶.\0¹³³³³³▒²1ᶜ3⁶.\0らナユx8、⁶⁸⁶-#ᶜ5⁶.ヲ8、ᶜ●をネン²3⁶.◜ュ◜◝◝◝◝◝²3ᶜ1⁶.\0\0\0\0\0²⁴ᶜ⁸⁶-#ᶜ5⁶.⁷ᶠか??ョャリ²3ᶜ1⁶.\0\0\0\0\0\0⁶⁴⁸⁶-#ᶜ5⁶.\0\0\0>◝○ンャ²3⁶.\0\0\0\0\0¹¹¹⁸⁶-#ᶜb⁶.らららららららら²1ᶜ2⁶.\0@\0█ナらら█⁸⁶-#ᶜb⁶.¹¹¹¹\0\0\0\0⁸⁶-#ᶜe⁶.\0\0\0\0\0¹¹¹⁸⁶-#ᶜf⁶.\0\0\0\0\0\0²²²1ᶜ2⁶.ナ▤xフか○'●⁶.}ヌ゛「ッ◜◜ン²1⁶.\0███り¹らる⁸⁶-#ᶜ4⁶.⁴⁴⁴⁴⁴⁴⁴⁴⁸⁶-#ᶜ5⁶.        ²1ᶜ2⁶.¹\0\0³⁵\0!Q  ²1ᶜd⁶.\0\0\0\0\0\0\"$⁸⁶-#ᶜf⁶.\0\0\0\0\0³⁘\0\n²1ᶜ4⁶.<ᶠ⁷³\0\0\0\0⁸⁶-#ᶜ5⁶.らユ8もよよよト²1⁶.ンュッャンンンq⁶.りニニニユユヲヲ⁶.◝◝よ○○◝◝◝⁶.◝◝◝◝◜◜◜ッ⁶.ワヤヤハハハa¹⁶.ャャャャャンヲヲ²1ᶜ3⁶.<▮8「\0\0\0\0⁸⁶-#ᶜ5⁶.³ᶠ⁷'?○○○⁸⁶-#ᶜb⁶.@`\0\0\0\0\0\0⁸⁶-#ᶜe⁶.████\0\0\0\0²1ᶜ2⁶.\0\0``「⁸r█⁸⁶-#ᶜe⁶.¹³³\0\0\0\0\0⁸⁶-#ᶜf⁶.⁶⁴\0\0\0\0\0\0²1ᶜ2⁶.█(ロ◆vンヲ◝⁶.■ら>ュヲャ⁷れ²1⁶.れられられれ█⬇️⁸⁶-#ᶜ4⁶.⁴\0\0\0\0\0\0\0⁸⁶-#ᶜ5⁶. $$$$$dD²1ᶜ2⁶.Sはれナか?ᶠ?²1⁶.\0\0¹²\0⁸⁴「⁸⁶-#ᶜd⁶.\0\0\0\0\0\0\0█⁸⁶-#ᶜf⁶.\0\0\0\0\0\0█@²1ᶜ5⁶.\0\0\0\0\0\0\0🐱⁸⁶-#ᶜd⁶.\0\0\0\0\0\0♥¹²1ᶜ5⁶.$6□□\0\0\0¹⁸⁶-#ᶜd⁶.\0\0\0\0\0³³.⁸⁶-#ᶜf⁶.\0\0\0\0\0\0ᶜ▮\n²1ᶜ5⁶.んれらナユp8.⁶.q \0\0\0\0\0\0⁶.ヲュュヲ\0\0\0\0⁶.○゜⁷\0\0\0\0\0⁶.ワみB$\0\0\0\0⁶.²\0\0\0█ららナ⁶.ュュ◜◝◝シ/゜²1⁶.○w{{}}>>⁸⁶-#ᶜ8⁶.███████\0²1ᶜ2⁶.ムナヲヲヲムオユ⁸⁶-#ᶜ8⁶.¹³⁷⁷⁷³²\0²1ᶜ2⁶.◝◝◝xいネ◝⬅️²1⁶.よ{wo゜??>⁸⁶-#ᶜ5⁶.\0\0\0\0\0\0█ら⁸⁶-#ᶜe⁶.\0\0██らら@\0²1ᶜ2⁶.██\0\0\0\0\0\0⁸⁶-#ᶜ5⁶.@@\0\0\0\0³¹⁸⁶-#ᶜe⁶.\0⁴⁴ᶜ\0¹██⁸⁶-#ᶜf⁶.⁷³れリエを\0\0²1ᶜ2⁶.゜゛ っスナナユ⁸⁶-#ᶜd⁶.\0\0\0\0\0\0⁴⁶⁸⁶-#ᶜe⁶.\0\0²⁶⁶⁷³¹⁸⁶-#ᶜf⁶.\0¹¹¹¹\0\0\0²1ᶜ2⁶.80  !/⁷7⁸⁶-#ᶜ5⁶.\0█らら@\0\0\0⁸⁶-#ᶜd⁶.ら@\0\0\0\0\0\0²1ᶜ5⁶.¹\0\0\0\0\0\0\0⁸⁶-#ᶜd⁶.\0\0\0☉\0らユ█⁸⁶-#ᶜf⁶.\0\0\0pヲ>ᵉ\n²1ᶜ5⁶.⁷ᶜ⁸▮\0\0\0⁶⁸⁶-#ᶜd⁶.x@@ ¹²³¹⁸⁶-#ᶜf⁶.\0\0\0\0\0¹\0\0\n²1ᶜ5⁶.&:⁙▶⁷³³¹²1ᶜ3⁶.\0\0\0█らユヲ~⁸⁶-#ᶜ5⁶.\0\0\0\0\0\0\0█²1ᶜ3⁶.`<?゜゜⁷¹\0⁸⁶-#ᶜ5⁶.\0\0\0\0\0⁸ᵉ⁷²1  ⁶.ユユ\0\0\0\0\0\0⁶.³\0█ら ██\0⁶.よトフヨヲ◝◝◝²2ᶜ3⁶.\0<◝◝◜ュナ\0⁸⁶-#ᶜ5⁶.ᶠ³\0\0¹³゜◝²2ᶜ1⁶.ら\0█\0`ら\0\0⁸⁶-#ᶜ3⁶.\0\0\0¹³⁷゜○⁸⁶-#ᶜ5⁶.\0\0¹🐱う8ナ█²2ᶜ1⁶.ᵉ⁷██らナヨリ⁸⁶-#ᶜ5⁶.ナヲ~○?゜ᵉᶜ²1⁶.\0\0\0\0\0██ら⁸⁶-#ᶜd⁶.\0████\0\0\0⁸⁶-#ᶜe⁶.█\0\0\0\0\0\0\0²1ᶜ2⁶.ュュ◜◜ト8ョ◝⁸⁶-#ᶜd⁶.³³¹¹\0\0\0\0²1ᶜ2⁶.7にに⬇️\0らネネ⁸⁶-#ᶜ5⁶.\0\0\0\0▮⁸⁸ᶜ⁸⁶-#ᶜ6⁶.\0\0\0⁸⁷³\0\0⁸⁶-#ᶜd⁶.\0\0\0p⁸⁴⁴\0²1ᶜ2⁶.\0\0\0\0\0\0▮0⁸⁶-#ᶜ5⁶.ら█p▮😐ᶜ\0\0⁸⁶-#ᶜd⁶.\nᶜᵉ²²²\0\0²1ᶜ5⁶.⁷²\0\0¹¹³¹⁸⁶-#ᶜd⁶.\0\0\0\0\0\0\0ᵉ\n²1ᶜ3⁶.██\0\0\0\0\0\0⁸⁶-#ᶜ5⁶.\0@ナユユヲュ◜²1ᶜ3⁶.?³\0\0\0\0\0\0⁸⁶-#ᶜ5⁶.らュ?ᶠ⁷³\0\0²1⁶.³¹\0\0\0\0\0\0    ⁶.おxナら\0\0\0\0⁶.◝◜◝ンネウ▤0²3⁶.¹³³⁷??◝◝²1ᶜ2⁶.\0\0\0\0\0█らナ⁸⁶-#ᶜ5⁶.⁵¹¹¹¹¹\0\0²1ᶜ2⁶.⁸ᶜᵉᵉᶠᶠᶠᶠ⁸⁶-#ᶜ4⁶.\0████ららら⁸⁶-#ᶜ5⁶.ら@@`` \0\0²1ᶜ2⁶.◝◝◝0ょ◝◝◝⁶.ネ゜◝◝◝◝◝◝⁶.i}pO゜か◆?²1⁶.\0\0\0\0ᵉᶠ゜ᶠ⁸⁶-#ᶜ5⁶.¹\0\0\0\0\0\0\0⁸⁶-#ᶜd⁶.²²\0\0\0\0\0\0"
__gfx__
77777777eeeeeeee777777777777e77777777777777777777777777777777777777eeee7777777777777777eeeee777777777777eeee7eeeee77777777777777
7777777e00000000ee777777777e0e77eeeeeee77777e777777777777eeeee7777e0000e7777777777777ee00000ee77777777ee0000e00000e7777799799777
777777e0111133bb00e7777777e0d0ee0000000ee77e0e7777777777e00000ee7e0dddd077777777777ee005555500e777777e00dd660677770e777789998777
77777e01111111133b0e77777e00d0e0322222200ee0d0e77777777e02dddd00e0dddddd7777777777e00555555555077777e0ddddd667777670e77788988777
7777e0111111111113b0e777e0dd0e034aaa942240e0d0e77777777e0222ddd00ddd555d777777777e005555dddd55577777e0dddddd66666660e77778887777
7777e011111110011130ee770d1100344aaa9942240d10e777eee7e02112d1100dd5111d77777777e005533333b33dd777770d666ddddddddd660e7777877777
7777e01101311070113000ee01dd003449aa9992241150e77e000ee021121135dd51111d7777777e0055d3bbbb3333d77770dd666dddddddddd600e772227777
7777e0107131107011354a0e05d1003499999a49241510e7e00dd0ee01111335dd5111dd777777e005533bbbdd3b33d777e0dd6ddddddd11dddd0d0e26662777
7777e010711110001135490e011dd1044999aa92221510e7e0d00e77e01333555d111ddd777777e00333333d33b3ddd777e0d6dddddddffdd1d60d0e61116777
7777e0100155100111350eeee01515044499994422110e77e000e777e0333355555555d07777ee0053b111b3333d11177e0dd6d6dd00dff001dd0dcec1c1c777
7777e01005111011133550e7e011150444999a942400e777e0d0e777e03333500055550e777e00003b11001b33d10017ee0dddd6dd0000f000dddd0ec111c777
7777e01151000701113350e77e01110441144a41140e7777e000e77e03d355000005550e777e0011331044013510440e000dddd7dd294ff2901dcd0e1ccc1777
77777e01504440001133300e77e0004441111a11140e7777e0d30eee0dd505070055550e777e01b3133049000100940e0d0ddd7dddfffffff01ddd0e71117777
77777e01507070001113110e777e044441880908840e77777e003000dd5505001d33550e777e01031330290100109207e0ddd67dddfcffefe016c0e772227777
7eee7e01500000011111310e777e044444009940240ee77777e03300d5555001d333500e777e000053300201501020077e06d67ddd5cffffe016dd0e2eee2777
e000ee01500002011111110e77e000494440040024000e77777e00005555555dd335500e7777e0101531000150100017e06ddd67ddd5f88ee0d66c0ee181e777
01110e01500080111111110e7e0f504944430002490550e77777ee0dd55555555552500077777e0011b3113500011137e06dddd67ddd5fee0ddd6c0e88188777
01110e0115500051111111007e0f5001444400024905f0e77777e01d1155252055225000777777e0013bb333000533b7e0616dddd76d55e01ddcc0d081818777
11bb100111555511131311007e0ff501944430249105f0e77777e0011052550115220010777777e00553333350055337e0d16d1ddd6ddd011dccc0d018881777
1bb310011155511113111110e00fff5019443044910f500e7777e0200228804108221110777777e0051551b33555d137e0d16d1d1d666d115dccc00e71117777
11333111dfd1511113111110033fff50124430491055ff007777e0022280014082211110777777e00305b11bbbdd1137e0d16d1551dd6dd15c66c00077777777
0111331dfddd5111155111113330f5f000244044005fff00777e000000019100220511107777eee00305b104090411be0016d113351dddddc6ff6cc077777777
0111131d0d0d1111115515111133ff5f000220201055f03177e0110090914008205dd1107eee00e00b0531000f0010be006dd1bbb3d11ddcc6ffff6077777777
e0111111d0d1111111115555113305f555010001055ff0317e011d114242202205dd5330e00e00ee000113140005001e0ddd13bb31dd15dcc6fffe6077777777
7e0111115d111111117715551113305555010001300003317e0d0d0d082000004dd55030e0000b0ee00103309f5500be0111313331dd15dccceeeec077777777
7e0111155111111111cc11111111110000110001333333117e0000e00800011d1dd50000e0bb0300e001003333500037e0111d1331dd1bd0cccecc0e77777777
77e01115555111111677111111111111111000001111111777e0e0ee0000d01dd50000d1e0330dd00001000055000007e0331d1331d13bd50c3ee0e777777777
7e0011150551111177761117777777777777777777777777777eeeeeeeeedddddddddd110001dd5d0000000000000017e0111dd11dd131d550bff0e777777777
e00111500551111066601177777777777777777777777777777dddddddddddddddddddd7000111555500000005551117e01111ddddd1111550b330e777777777
001110000051117700017777777777777777777777777777777777777777777777777777777777777777777777777777011111111111111550bb30e777777777
7777777ee777ee7eee777777777ccc777777777777777777777777777fffff7777777777777ffffffff777777777777fff77777777777cc77cc77cc77cc7c777
777777e000ee0ee000e7777777c000c7777777777777777777777777f0000f777777777777ff000000f777777777fff000f7777777777cc77cc77cc77cc70777
777777e090e0900aaa0e77777c04450cc7777777777777777777777f00000f77777777777f00000000f77777777f0007660f7777777770077007700770077777
777777e0a0e09900aa0e7777c004a4500cccc77777777777777777f006600f7777777777f000c6d00f77777777f00c766d0f77ffff777ccccccccccccccccc77
77777e0a90e099099a0e7777c049aa4450000c77777777777ff77f0067d00f777777777f0ccc7dd00f777777ff00c76ddd00ff000f777ccccccccccccccccc77
7777e0aa99099999aaa0e777c0499aa4444500c777777777f00ff0067d00f777777777f00c776d00f777777f000c76dddd0000000f7770000000000000000077
77770aa9999dddd99aaa0e770c0499faa999040c7777777f00000067d00f777777777f00cd76d00f777777f000776dd0dd500a900f777ccccccccccccccccc77
77e0aaa99dd6666d99aa90e70c00499aaaaa9900c777777f044006cd00f7777777777f0cdd76d00f777777f00776d00d55505440f7777ccccccccccccccccc77
7e09a99d66667776d9a9a0e77cc0049faaaaa9050c77777f00490cd00f7777777777f007dd7dd0f7777777f0076dd00551115240f77770000000000000000077
7e0994d6666667776099990e7c0500999aaaa9540c777777f009a700f77fffff7777f0c77d7d00f7777777f006dd0d55511d2200f7777ccccccccccccccccc77
7e094466666666776609990ec04450099faaf94000c7777f00929a00f7f0000f777f00777d6d00f77777777f00ddd55111dd51000f777c000000000000000c77
e0940d666666167763d0490ec099445999ff9900490c77f0092209900f00000f777f0077661d00f777777777f00055511dd5115000f77c777777777777777c77
e0940d66661006770130490ec0f9944f999990499990cf00922000400006600f777f0077661100f7777777777ff00011dd511150000f7c77ccc77cc77cc77c77
e0940d666d000d770030490ec0044444f99904990090cf009200f0000067d00f777f00766d1100f777777777777f000dd511555ddd00fc77c007c007c0c77c77
e0940dd6dd000d630030940e0cc00044449004900090cf0000000f00067d00f7777f00766d1100f77777777777f00000511555ddd660fc77ccc7c777c7c77c77
7e040ddddd001d630130920e000ccc0044404900050c0f000000000067d00f77777f0076d11100f7777777777f00550011155dd0d660fc7700c7c777c7c77c77
7e0440ddd3311d1313d0920e000000cc00004400540c0fffff044006cd00f777fff000000000000f77777777f00552200555d00d6660fc77ccc7ccc7ccc77c77
7ee0490d5533d1003350920e77700000ccc0445540c007777f00490cd00f7777f0000000000000000077777f0055220005ddd0066c00fc770007000700077c77
e0002290555dd100550920e777770000000c04400c00777777f009a700f77777f009aaaaa9999994007777f0055220000ddd0d66c00f7c77c7c7cc77cc777c77
011002220055d335002220e7777777000000c00cc00077777f00929a00f77777700499000000094400777f00552200ff00ddd66c00f77c77c7c7c0c7c0c77c77
011000000d00737500000e777777777700000cc000077777f0092209900f77777f004400444004400f77f009a2200f7f00d666000f777c77c7c7c7c7c7c77c77
011110000d0707000eeee77777777777777000000077777f00922000400f777777f0000099400000f77f00944400f777f000000ff7777c77c7c7c7c7c7c77c77
e00022100dd3335000e7777777777777777700000777777f009200f000f77777777f00000000000f777f0554400f77777f0000f777777c770cc7c7c7ccc77c77
7ee0000220ddd350110e777777777777777777777777777f00000f7fff7777777777d000445000d7777f022200f7777777ffff7777777c777007070700077c77
77e00404020000011420e77777777777777777777777777f0000f777777777777777d009a95500d7777f02200f7777777777777777777c77ccc7ccc7c7777c77
7e0024440022110124420e7777777777777777777777777fffff7777777777777777d009aa5400d7777f0000f77777777777777777777c77c0c7c007c7777c77
e00024442200101222420e77777777777777777777777777777777777777777777777d0009400d77777f000f777777777777777777777c77cc07cc77c7777c77
e002244222220112222200e77777777777777777777777777777777777777777777777d00000d777777ffff7777777777777777777777c77c0c7c077c7777c77
00224421122201112221000e77777777777777777777777777777777777777777777777d000d777777777777777777777777777777777c77c7c7ccc7ccc77c77
002222111122011111111000777777ffff77777777777777777777777777777777777777ddd7777777777777777777777777777777777c770707000700077c77
777777f00ff777777777777777777f0000f77777777777777777777777777777777777777777777777777777777777777777777777777c777777777777777c77
77777f00000f7777777777777777f0ff990f7777777777777777777777777777777777777777777777777777777777777777777777777ccccccccccccccccc77
77777f003000f777777777777777f094440f77777777777777777777777777777777777777777771111777777777777777777777777770000000000000000077
77777f003bb00f7777777777777f00094000f7777777777777777777777777777777777777111117777111177777777777777777777777777777777777777777
77777ff033bb0f777777777777f0070000c00f777777777777777777777777777777777771777777777777711117777777777777777777777777777777777777
7777777f033300f77777777777f00d766cd00f777777777777777777777777777777777117777777777777777771177777777777777777777777777777777777
777777f0033300ff77777777777f00000000f7777777777777777777777777771777711777777777777777777777717777777777777777777777777777777777
77777f0008358000ff777777777fff0d10fff7777777777777777777777777717177177777777777777777777777771177777777777777777777777777777777
7777f0088885888000f7777777777f0d10f777777777777777777777777777717711777777777777775777777777777717777777777777777777777777777777
777f088888851888800f77777777f00d500f77777777777777777777777777717717777777577777775777777777777771777777777777777777777777777777
77f0888811111122220f7777777f000d5000f7777777777777777777777777717777777775577777755777777777777571777777777777777777777777777777
7f008881881188822200f77777f000d7cd000f777777777777777777777771117777777755777777757777777777775777177777777777777777777777777777
f008888a9818888821200f777f006dc7cc1500f77777777777777777777717777777777755777777557777777777775757717777777777777777777777777777
f008289a9888888821200f77f00671ddd1c1500f7777777777777777777771777777777755775775557777777777757577771777777777777777777777777777
f002289a8898888221200f7f00676c111cccd500f777777777777777777777177777777755775775557777777777577577771777777777777777777777777777
f00228889888882211200f7f0076c8822eccd500f777777777777777777777177777777755775755577751111777575777771777777777777777777777777777
f00222888888822111200ff0077c8888e286dd500f77777777777777777777177777777755575555777555111117775777771777777777777777777777777777
7f002288882222111200f7f007c7778e2226dd100f77777777777777777777177777777775577755775555111117777777771777777777777777777777777777
7f00222222221111120f77f006c77788226ddc100f77777777777777777777177777711775577777755555511111717777711177777777777777777777777777
77f0022111111112200f77f006c77721116ddc100f77777777777777777777717777155557757777555555511111717177717177777777777777777777777777
777f00022111122000f777f006c8822116ddcc100f77777777777777777777717777155555777775555555777711777177777177777777777777777777777777
7777f00002222000ff77777f00c882111dddcc001677777777777777777777717777115555577755555577555571177177771777777777777777777777777777
77777f000000000f7777777f006c82111ddc61001677777777777777777777771777115551555555555755555117171177771115555555777777777777777777
777777ff000000f777777777d001c882ddd610011677777777777777555555555777771555555551557555511771111177711115555555555555777777777777
77777777ffffff7777777777d1001cccccc100111677777777775555555555555777777155511115575551177111111777711111155555555555557777777777
7777777777777777777777777d100011110001116777777777555555555555555777117715555555575551771111111777111111111555555555555777777777
77777777777777777777777777d110000001111d7777777755555555555555555777111171555775755517771111111777715555111155555555555557777777
777777777777777777777777777dd1111111d6677777777555555555555555115777711117755757551177771111711777711155555115555555555555577777
77777777777777777777777777777dddddddd7777777775555555555555511111177771111711755511777771111717777111111555555555555555555555777
77777777777777777777777777777777777777777777555555555555551111111177777771771177777777771111777711111111155555555555555555555777
77777777777777777777777777777777777777777775555555555555111111111177777777771117777775571111777771111111111555555555555555557777
77777777777777777777777777777777777777777755555555555551111111111177777577771117775775771111777717111111111155555555555557777777
77777777777777777777777777777777777777777777777775555551111111111177777755775517777557771111777771711111111155555555557777777777
77777777777777777777777777777777777777777777777777775511111111111117117777775517777777111511777771711111111111555555777777777777
77777777777777777777777777777777777777777777777777777777777771111777511777715511177111155511777771717111111111555557777777777777
77777777777777777777777777777777777777777777777777777777777777717717755177155551171555555111777777171711111111155777777777777777
77777777777777777777777777777777777777777777777777777777777777777177777177155551771155557117777777717171111111177777777777777777
77777777777777777777777777777777777777777777777777777777777777771117777777755511717115557777777777717171111111177777777777777777
77777777777777777777777777777777777777777777777777777777777777777111777777777771711111777777777777717717111111777777777777777777
77777777777777777777777777777777777777777777777777777777777777777111177777777111711777777777777777771717111117777777777777777777
77777777777777777777777777777777777777777777777777777777777777777711117777711117117771177777777777771717111177777777777777777777
77777777777777777777777777777777777777777777777777777777777777777771117777777777777711777777777777777171111777777777777777777777
77777777777777777777777777777777777777777777777777777777777777777777111777177777577111777777777777777111177771177777777777777777
77777777777777777777777777777777777777777777777777777777777777777777111177171557577111777777777777777111177777117777777777777777
77777777777777777777777777777777777777777777777777777777777777777777717777777711177111777777777777777711177777155777777777777777
77777777777777777777777777777777777777777777777777777777777777777777771177711555771117777777777777777777777777115577777777777777
77777777777777777777777777777777777777777777777777777777777777777777777717777777711177777777777777777777777777111557777777777777
77777777777777777777777777777777777777777777777777777777777777777777771177777771111777777777777777777777777777711555777777777777
77777777777777777777777777777777777777777777777777777777777777777777777711771111117777777777777777777777777777711155577777777777
77777777777777777777777777777777777777777777777777777777777777777777777177177111177777777777777777777777777777771115557777777777
77777777777777777777777777777777777777777777777777777777777777777777777771777111177777777777777777777777777777771111557777777777
77777777777777777777777777777777777777777777777777777777777777777777777777777777777777777777777777777777777777777111111777777777
77777777777777777777777777777777777777777777777777777777777777777777777777777777777777777777777777777777777777777111111777777777
77777777777777777777777777777777777777777777777777777777777777777777777777777777777777777777777777777777777777771111111777777777
77777777777777777777777777777777777777777777777777777777777777777777777777777777777777777777777777777777777777111111111777777777
77777777777777777777777777777777777777777777777777777777777777777777777777777777777777777777777777777777777771111111111777777777
77777777777777777777777777777777777777777777777777777777777777777777777777777777777777777777777777777777777111111111111777777777
77777777777777777777777777777777777777777777777777777777777777777777777777777777777777777777777777777777771117777771117777777777
77777777777777777777777777777777777777777777777777777777777777777777777777777777777777777777777777777777777777777771117777777777
77777777777777777777777777777777777777777777777777777777777777777777777777777777777777777777777777777777777777777771117777777777
77777777777777777777777777777777777777777777777777777777777777777777777777777777777777777777777777777777777777777771177777777777
77777777777777777777777777777777777777777777777777777777777777777777777777777777777777777777777777777777777777777771177777777777
77777777777777777777777777777777777777777777777777777777777777777777777777777777777777777777777777777777777777777771777777777777
77777777777777777777777777777777777777777777777777777777777777777777777777777777777777777777777777777777777777777777777777777777
77777777777777777777777777777777777777777777777777777777777777777777777777777777777777777777777777777777777777777777777777777777
77777777777777777777777777777777777777777777777777777777777777777777777777777777777777777777777777777777777777777777777777777777
77777777777777777777777777777777777777777777777777777777777777777777777777777777777777777777777777777777777777777777777777777777
77777777777777777777777777777777777777777777777777777777777777777777777777777777777777777777777777777777777777777777777777777777
